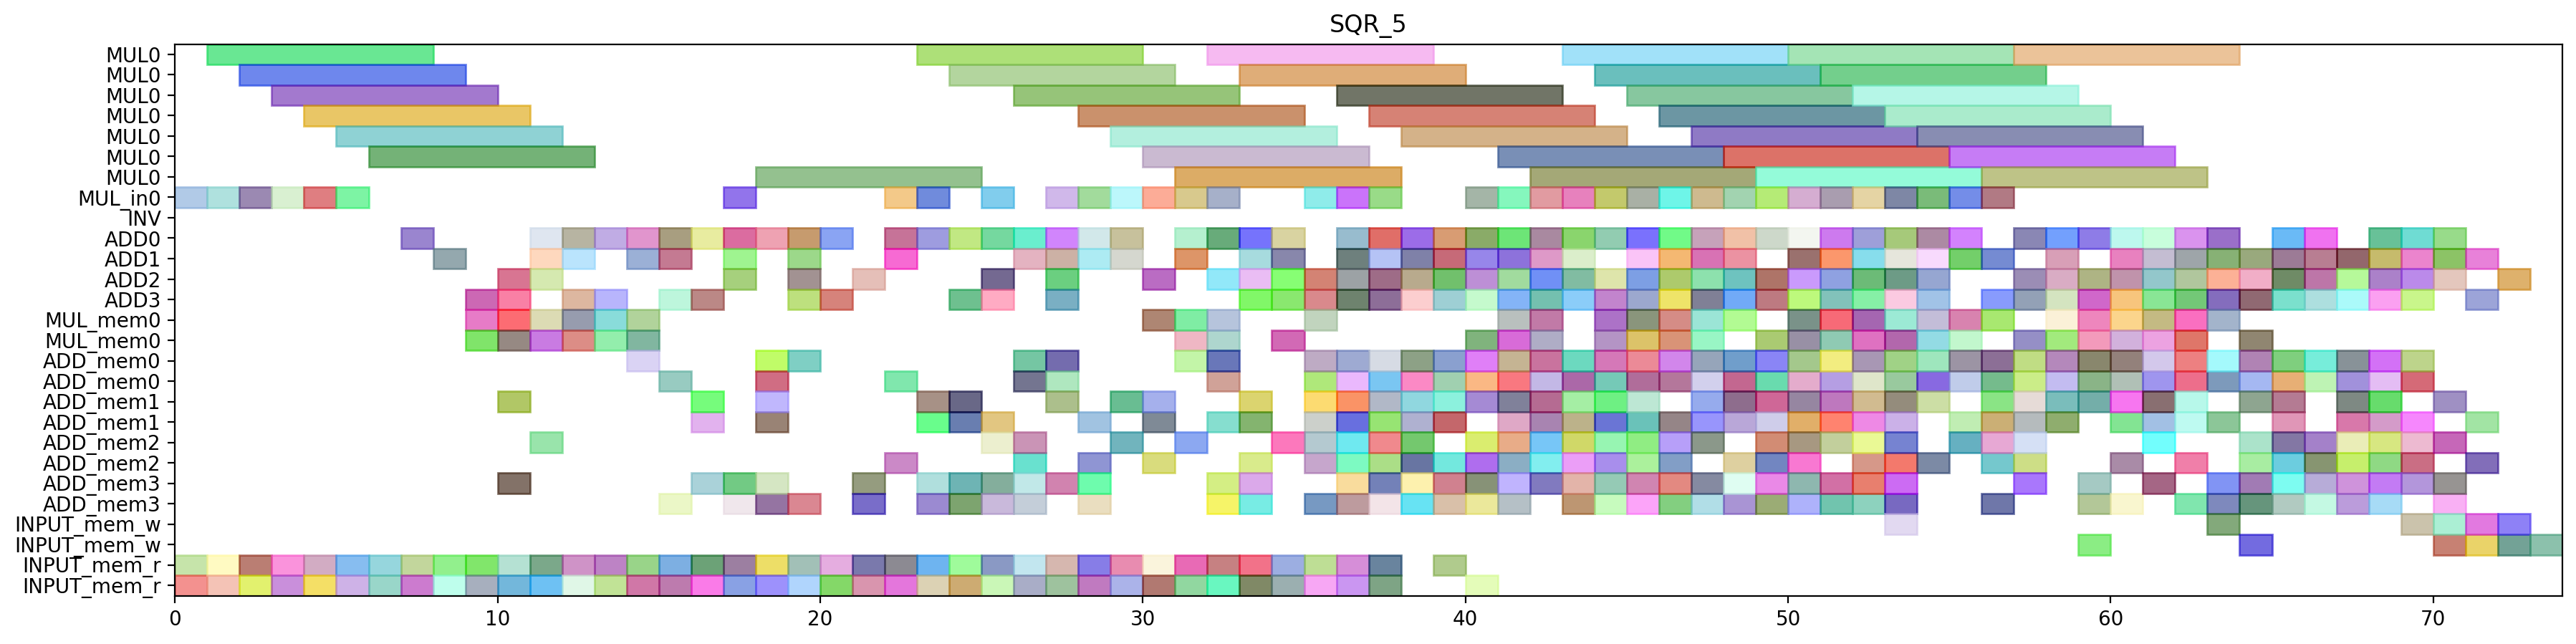

The script that drew this image:
from pyschedule import Scenario, solvers, plotters, alt


def solve():
	horizon = 156
	S = Scenario("SQR_5", horizon=horizon)

	# resource
	MUL = S.Resources('MUL', num=1, size=7)
	MUL_in = S.Resources('MUL_in', num=1)
	INV = S.Resource('INV')
	ADD = S.Resources('ADD', num=4, periods=range(1, horizon))
	MUL_mem = S.Resources('MUL_mem', num=1, size=2)
	ADD_mem = S.Resources('ADD_mem', num=4, size=2)
	INPUT_mem_w = S.Resource('INPUT_mem_w', size=2)
	INPUT_mem_r = S.Resource('INPUT_mem_r', size=2)

	# result of previous scheduling
	c_t2_t3_t1_in = S.Task('c_t2_t3_t1_in', length=1, delay_cost=1)
	S += c_t2_t3_t1_in >= 0
	c_t2_t3_t1_in += MUL_in[0]

	c_t2_t3_t1_mem0 = S.Task('c_t2_t3_t1_mem0', length=1, delay_cost=1)
	S += c_t2_t3_t1_mem0 >= 0
	c_t2_t3_t1_mem0 += INPUT_mem_r

	c_t2_t3_t1_mem1 = S.Task('c_t2_t3_t1_mem1', length=1, delay_cost=1)
	S += c_t2_t3_t1_mem1 >= 0
	c_t2_t3_t1_mem1 += INPUT_mem_r

	c_t2_t3_t0_in = S.Task('c_t2_t3_t0_in', length=1, delay_cost=1)
	S += c_t2_t3_t0_in >= 1
	c_t2_t3_t0_in += MUL_in[0]

	c_t2_t3_t0_mem0 = S.Task('c_t2_t3_t0_mem0', length=1, delay_cost=1)
	S += c_t2_t3_t0_mem0 >= 1
	c_t2_t3_t0_mem0 += INPUT_mem_r

	c_t2_t3_t0_mem1 = S.Task('c_t2_t3_t0_mem1', length=1, delay_cost=1)
	S += c_t2_t3_t0_mem1 >= 1
	c_t2_t3_t0_mem1 += INPUT_mem_r

	c_t2_t3_t1 = S.Task('c_t2_t3_t1', length=7, delay_cost=1)
	S += c_t2_t3_t1 >= 1
	c_t2_t3_t1 += MUL[0]

	c_t1_t3_t1_in = S.Task('c_t1_t3_t1_in', length=1, delay_cost=1)
	S += c_t1_t3_t1_in >= 2
	c_t1_t3_t1_in += MUL_in[0]

	c_t1_t3_t1_mem0 = S.Task('c_t1_t3_t1_mem0', length=1, delay_cost=1)
	S += c_t1_t3_t1_mem0 >= 2
	c_t1_t3_t1_mem0 += INPUT_mem_r

	c_t1_t3_t1_mem1 = S.Task('c_t1_t3_t1_mem1', length=1, delay_cost=1)
	S += c_t1_t3_t1_mem1 >= 2
	c_t1_t3_t1_mem1 += INPUT_mem_r

	c_t2_t3_t0 = S.Task('c_t2_t3_t0', length=7, delay_cost=1)
	S += c_t2_t3_t0 >= 2
	c_t2_t3_t0 += MUL[0]

	c_t1_t3_t0_in = S.Task('c_t1_t3_t0_in', length=1, delay_cost=1)
	S += c_t1_t3_t0_in >= 3
	c_t1_t3_t0_in += MUL_in[0]

	c_t1_t3_t0_mem0 = S.Task('c_t1_t3_t0_mem0', length=1, delay_cost=1)
	S += c_t1_t3_t0_mem0 >= 3
	c_t1_t3_t0_mem0 += INPUT_mem_r

	c_t1_t3_t0_mem1 = S.Task('c_t1_t3_t0_mem1', length=1, delay_cost=1)
	S += c_t1_t3_t0_mem1 >= 3
	c_t1_t3_t0_mem1 += INPUT_mem_r

	c_t1_t3_t1 = S.Task('c_t1_t3_t1', length=7, delay_cost=1)
	S += c_t1_t3_t1 >= 3
	c_t1_t3_t1 += MUL[0]

	c_t0_t3_t1_in = S.Task('c_t0_t3_t1_in', length=1, delay_cost=1)
	S += c_t0_t3_t1_in >= 4
	c_t0_t3_t1_in += MUL_in[0]

	c_t0_t3_t1_mem0 = S.Task('c_t0_t3_t1_mem0', length=1, delay_cost=1)
	S += c_t0_t3_t1_mem0 >= 4
	c_t0_t3_t1_mem0 += INPUT_mem_r

	c_t0_t3_t1_mem1 = S.Task('c_t0_t3_t1_mem1', length=1, delay_cost=1)
	S += c_t0_t3_t1_mem1 >= 4
	c_t0_t3_t1_mem1 += INPUT_mem_r

	c_t1_t3_t0 = S.Task('c_t1_t3_t0', length=7, delay_cost=1)
	S += c_t1_t3_t0 >= 4
	c_t1_t3_t0 += MUL[0]

	c_t0_t3_t0_in = S.Task('c_t0_t3_t0_in', length=1, delay_cost=1)
	S += c_t0_t3_t0_in >= 5
	c_t0_t3_t0_in += MUL_in[0]

	c_t0_t3_t0_mem0 = S.Task('c_t0_t3_t0_mem0', length=1, delay_cost=1)
	S += c_t0_t3_t0_mem0 >= 5
	c_t0_t3_t0_mem0 += INPUT_mem_r

	c_t0_t3_t0_mem1 = S.Task('c_t0_t3_t0_mem1', length=1, delay_cost=1)
	S += c_t0_t3_t0_mem1 >= 5
	c_t0_t3_t0_mem1 += INPUT_mem_r

	c_t0_t3_t1 = S.Task('c_t0_t3_t1', length=7, delay_cost=1)
	S += c_t0_t3_t1 >= 5
	c_t0_t3_t1 += MUL[0]

	c_t0_t3_t0 = S.Task('c_t0_t3_t0', length=7, delay_cost=1)
	S += c_t0_t3_t0 >= 6
	c_t0_t3_t0 += MUL[0]

	c_t1_a1_1_mem0 = S.Task('c_t1_a1_1_mem0', length=1, delay_cost=1)
	S += c_t1_a1_1_mem0 >= 6
	c_t1_a1_1_mem0 += INPUT_mem_r

	c_t1_a1_1_mem1 = S.Task('c_t1_a1_1_mem1', length=1, delay_cost=1)
	S += c_t1_a1_1_mem1 >= 6
	c_t1_a1_1_mem1 += INPUT_mem_r

	c_t1_a1_1 = S.Task('c_t1_a1_1', length=1, delay_cost=1)
	S += c_t1_a1_1 >= 7
	c_t1_a1_1 += ADD[0]

	c_t4001_mem0 = S.Task('c_t4001_mem0', length=1, delay_cost=1)
	S += c_t4001_mem0 >= 7
	c_t4001_mem0 += INPUT_mem_r

	c_t4001_mem1 = S.Task('c_t4001_mem1', length=1, delay_cost=1)
	S += c_t4001_mem1 >= 7
	c_t4001_mem1 += INPUT_mem_r

	c_t4000_mem0 = S.Task('c_t4000_mem0', length=1, delay_cost=1)
	S += c_t4000_mem0 >= 8
	c_t4000_mem0 += INPUT_mem_r

	c_t4000_mem1 = S.Task('c_t4000_mem1', length=1, delay_cost=1)
	S += c_t4000_mem1 >= 8
	c_t4000_mem1 += INPUT_mem_r

	c_t4001 = S.Task('c_t4001', length=1, delay_cost=1)
	S += c_t4001 >= 8
	c_t4001 += ADD[1]

	c_t2_t30_mem0 = S.Task('c_t2_t30_mem0', length=1, delay_cost=1)
	S += c_t2_t30_mem0 >= 9
	c_t2_t30_mem0 += MUL_mem[0]

	c_t2_t30_mem1 = S.Task('c_t2_t30_mem1', length=1, delay_cost=1)
	S += c_t2_t30_mem1 >= 9
	c_t2_t30_mem1 += MUL_mem[0]

	c_t3011_mem0 = S.Task('c_t3011_mem0', length=1, delay_cost=1)
	S += c_t3011_mem0 >= 9
	c_t3011_mem0 += INPUT_mem_r

	c_t3011_mem1 = S.Task('c_t3011_mem1', length=1, delay_cost=1)
	S += c_t3011_mem1 >= 9
	c_t3011_mem1 += INPUT_mem_r

	c_t4000 = S.Task('c_t4000', length=1, delay_cost=1)
	S += c_t4000 >= 9
	c_t4000 += ADD[3]

	c_t1_t3_t2_mem0 = S.Task('c_t1_t3_t2_mem0', length=1, delay_cost=1)
	S += c_t1_t3_t2_mem0 >= 10
	c_t1_t3_t2_mem0 += INPUT_mem_r

	c_t1_t3_t2_mem1 = S.Task('c_t1_t3_t2_mem1', length=1, delay_cost=1)
	S += c_t1_t3_t2_mem1 >= 10
	c_t1_t3_t2_mem1 += INPUT_mem_r

	c_t2_t30 = S.Task('c_t2_t30', length=1, delay_cost=1)
	S += c_t2_t30 >= 10
	c_t2_t30 += ADD[2]

	c_t2_t3_t5_mem0 = S.Task('c_t2_t3_t5_mem0', length=1, delay_cost=1)
	S += c_t2_t3_t5_mem0 >= 10
	c_t2_t3_t5_mem0 += MUL_mem[0]

	c_t2_t3_t5_mem1 = S.Task('c_t2_t3_t5_mem1', length=1, delay_cost=1)
	S += c_t2_t3_t5_mem1 >= 10
	c_t2_t3_t5_mem1 += MUL_mem[0]

	c_t3011 = S.Task('c_t3011', length=1, delay_cost=1)
	S += c_t3011 >= 10
	c_t3011 += ADD[3]

	c_t4_t3_t2_mem0 = S.Task('c_t4_t3_t2_mem0', length=1, delay_cost=1)
	S += c_t4_t3_t2_mem0 >= 10
	c_t4_t3_t2_mem0 += ADD_mem[3]

	c_t4_t3_t2_mem1 = S.Task('c_t4_t3_t2_mem1', length=1, delay_cost=1)
	S += c_t4_t3_t2_mem1 >= 10
	c_t4_t3_t2_mem1 += ADD_mem[1]

	c_t0_t10_mem0 = S.Task('c_t0_t10_mem0', length=1, delay_cost=1)
	S += c_t0_t10_mem0 >= 11
	c_t0_t10_mem0 += INPUT_mem_r

	c_t0_t10_mem1 = S.Task('c_t0_t10_mem1', length=1, delay_cost=1)
	S += c_t0_t10_mem1 >= 11
	c_t0_t10_mem1 += INPUT_mem_r

	c_t1_t3_t2 = S.Task('c_t1_t3_t2', length=1, delay_cost=1)
	S += c_t1_t3_t2 >= 11
	c_t1_t3_t2 += ADD[0]

	c_t1_t3_t5_mem0 = S.Task('c_t1_t3_t5_mem0', length=1, delay_cost=1)
	S += c_t1_t3_t5_mem0 >= 11
	c_t1_t3_t5_mem0 += MUL_mem[0]

	c_t1_t3_t5_mem1 = S.Task('c_t1_t3_t5_mem1', length=1, delay_cost=1)
	S += c_t1_t3_t5_mem1 >= 11
	c_t1_t3_t5_mem1 += MUL_mem[0]

	c_t210_mem0 = S.Task('c_t210_mem0', length=1, delay_cost=1)
	S += c_t210_mem0 >= 11
	c_t210_mem0 += ADD_mem[2]

	c_t2_t3_t5 = S.Task('c_t2_t3_t5', length=1, delay_cost=1)
	S += c_t2_t3_t5 >= 11
	c_t2_t3_t5 += ADD[2]

	c_t4_t3_t2 = S.Task('c_t4_t3_t2', length=1, delay_cost=1)
	S += c_t4_t3_t2 >= 11
	c_t4_t3_t2 += ADD[1]

	c_t0_t10 = S.Task('c_t0_t10', length=1, delay_cost=1)
	S += c_t0_t10 >= 12
	c_t0_t10 += ADD[3]

	c_t1_t10_mem0 = S.Task('c_t1_t10_mem0', length=1, delay_cost=1)
	S += c_t1_t10_mem0 >= 12
	c_t1_t10_mem0 += INPUT_mem_r

	c_t1_t10_mem1 = S.Task('c_t1_t10_mem1', length=1, delay_cost=1)
	S += c_t1_t10_mem1 >= 12
	c_t1_t10_mem1 += INPUT_mem_r

	c_t1_t30_mem0 = S.Task('c_t1_t30_mem0', length=1, delay_cost=1)
	S += c_t1_t30_mem0 >= 12
	c_t1_t30_mem0 += MUL_mem[0]

	c_t1_t30_mem1 = S.Task('c_t1_t30_mem1', length=1, delay_cost=1)
	S += c_t1_t30_mem1 >= 12
	c_t1_t30_mem1 += MUL_mem[0]

	c_t1_t3_t5 = S.Task('c_t1_t3_t5', length=1, delay_cost=1)
	S += c_t1_t3_t5 >= 12
	c_t1_t3_t5 += ADD[0]

	c_t210 = S.Task('c_t210', length=1, delay_cost=1)
	S += c_t210 >= 12
	c_t210 += ADD[1]

	c_t0_t3_t5_mem0 = S.Task('c_t0_t3_t5_mem0', length=1, delay_cost=1)
	S += c_t0_t3_t5_mem0 >= 13
	c_t0_t3_t5_mem0 += MUL_mem[0]

	c_t0_t3_t5_mem1 = S.Task('c_t0_t3_t5_mem1', length=1, delay_cost=1)
	S += c_t0_t3_t5_mem1 >= 13
	c_t0_t3_t5_mem1 += MUL_mem[0]

	c_t1_t10 = S.Task('c_t1_t10', length=1, delay_cost=1)
	S += c_t1_t10 >= 13
	c_t1_t10 += ADD[3]

	c_t1_t11_mem0 = S.Task('c_t1_t11_mem0', length=1, delay_cost=1)
	S += c_t1_t11_mem0 >= 13
	c_t1_t11_mem0 += INPUT_mem_r

	c_t1_t11_mem1 = S.Task('c_t1_t11_mem1', length=1, delay_cost=1)
	S += c_t1_t11_mem1 >= 13
	c_t1_t11_mem1 += INPUT_mem_r

	c_t1_t30 = S.Task('c_t1_t30', length=1, delay_cost=1)
	S += c_t1_t30 >= 13
	c_t1_t30 += ADD[0]

	c_t0_t30_mem0 = S.Task('c_t0_t30_mem0', length=1, delay_cost=1)
	S += c_t0_t30_mem0 >= 14
	c_t0_t30_mem0 += MUL_mem[0]

	c_t0_t30_mem1 = S.Task('c_t0_t30_mem1', length=1, delay_cost=1)
	S += c_t0_t30_mem1 >= 14
	c_t0_t30_mem1 += MUL_mem[0]

	c_t0_t3_t3_mem0 = S.Task('c_t0_t3_t3_mem0', length=1, delay_cost=1)
	S += c_t0_t3_t3_mem0 >= 14
	c_t0_t3_t3_mem0 += INPUT_mem_r

	c_t0_t3_t3_mem1 = S.Task('c_t0_t3_t3_mem1', length=1, delay_cost=1)
	S += c_t0_t3_t3_mem1 >= 14
	c_t0_t3_t3_mem1 += INPUT_mem_r

	c_t0_t3_t5 = S.Task('c_t0_t3_t5', length=1, delay_cost=1)
	S += c_t0_t3_t5 >= 14
	c_t0_t3_t5 += ADD[1]

	c_t110_mem0 = S.Task('c_t110_mem0', length=1, delay_cost=1)
	S += c_t110_mem0 >= 14
	c_t110_mem0 += ADD_mem[0]

	c_t1_t11 = S.Task('c_t1_t11', length=1, delay_cost=1)
	S += c_t1_t11 >= 14
	c_t1_t11 += ADD[0]

	c_t0_t30 = S.Task('c_t0_t30', length=1, delay_cost=1)
	S += c_t0_t30 >= 15
	c_t0_t30 += ADD[3]

	c_t0_t3_t3 = S.Task('c_t0_t3_t3', length=1, delay_cost=1)
	S += c_t0_t3_t3 >= 15
	c_t0_t3_t3 += ADD[0]

	c_t110 = S.Task('c_t110', length=1, delay_cost=1)
	S += c_t110 >= 15
	c_t110 += ADD[1]

	c_t1_t2_t3_mem0 = S.Task('c_t1_t2_t3_mem0', length=1, delay_cost=1)
	S += c_t1_t2_t3_mem0 >= 15
	c_t1_t2_t3_mem0 += ADD_mem[3]

	c_t1_t2_t3_mem1 = S.Task('c_t1_t2_t3_mem1', length=1, delay_cost=1)
	S += c_t1_t2_t3_mem1 >= 15
	c_t1_t2_t3_mem1 += ADD_mem[0]

	c_t3001_mem0 = S.Task('c_t3001_mem0', length=1, delay_cost=1)
	S += c_t3001_mem0 >= 15
	c_t3001_mem0 += INPUT_mem_r

	c_t3001_mem1 = S.Task('c_t3001_mem1', length=1, delay_cost=1)
	S += c_t3001_mem1 >= 15
	c_t3001_mem1 += INPUT_mem_r

	c_s1010_mem0 = S.Task('c_s1010_mem0', length=1, delay_cost=1)
	S += c_s1010_mem0 >= 16
	c_s1010_mem0 += ADD_mem[1]

	c_s1010_mem1 = S.Task('c_s1010_mem1', length=1, delay_cost=1)
	S += c_s1010_mem1 >= 16
	c_s1010_mem1 += ADD_mem[1]

	c_t010_mem0 = S.Task('c_t010_mem0', length=1, delay_cost=1)
	S += c_t010_mem0 >= 16
	c_t010_mem0 += ADD_mem[3]

	c_t1_t2_t3 = S.Task('c_t1_t2_t3', length=1, delay_cost=1)
	S += c_t1_t2_t3 >= 16
	c_t1_t2_t3 += ADD[0]

	c_t2_t3_t3_mem0 = S.Task('c_t2_t3_t3_mem0', length=1, delay_cost=1)
	S += c_t2_t3_t3_mem0 >= 16
	c_t2_t3_t3_mem0 += INPUT_mem_r

	c_t2_t3_t3_mem1 = S.Task('c_t2_t3_t3_mem1', length=1, delay_cost=1)
	S += c_t2_t3_t3_mem1 >= 16
	c_t2_t3_t3_mem1 += INPUT_mem_r

	c_t3001 = S.Task('c_t3001', length=1, delay_cost=1)
	S += c_t3001 >= 16
	c_t3001 += ADD[3]

	c_s1010 = S.Task('c_s1010', length=1, delay_cost=1)
	S += c_s1010 >= 17
	c_s1010 += ADD[1]

	c_t010 = S.Task('c_t010', length=1, delay_cost=1)
	S += c_t010 >= 17
	c_t010 += ADD[0]

	c_t0_t11_mem0 = S.Task('c_t0_t11_mem0', length=1, delay_cost=1)
	S += c_t0_t11_mem0 >= 17
	c_t0_t11_mem0 += INPUT_mem_r

	c_t0_t11_mem1 = S.Task('c_t0_t11_mem1', length=1, delay_cost=1)
	S += c_t0_t11_mem1 >= 17
	c_t0_t11_mem1 += INPUT_mem_r

	c_t2_t3_t3 = S.Task('c_t2_t3_t3', length=1, delay_cost=1)
	S += c_t2_t3_t3 >= 17
	c_t2_t3_t3 += ADD[2]

	c_t3_t3_t1_in = S.Task('c_t3_t3_t1_in', length=1, delay_cost=1)
	S += c_t3_t3_t1_in >= 17
	c_t3_t3_t1_in += MUL_in[0]

	c_t3_t3_t1_mem0 = S.Task('c_t3_t3_t1_mem0', length=1, delay_cost=1)
	S += c_t3_t3_t1_mem0 >= 17
	c_t3_t3_t1_mem0 += ADD_mem[3]

	c_t3_t3_t1_mem1 = S.Task('c_t3_t3_t1_mem1', length=1, delay_cost=1)
	S += c_t3_t3_t1_mem1 >= 17
	c_t3_t3_t1_mem1 += ADD_mem[3]

	c_s0010_mem0 = S.Task('c_s0010_mem0', length=1, delay_cost=1)
	S += c_s0010_mem0 >= 18
	c_s0010_mem0 += ADD_mem[0]

	c_s0010_mem1 = S.Task('c_s0010_mem1', length=1, delay_cost=1)
	S += c_s0010_mem1 >= 18
	c_s0010_mem1 += ADD_mem[1]

	c_s2010_mem0 = S.Task('c_s2010_mem0', length=1, delay_cost=1)
	S += c_s2010_mem0 >= 18
	c_s2010_mem0 += ADD_mem[1]

	c_s2010_mem1 = S.Task('c_s2010_mem1', length=1, delay_cost=1)
	S += c_s2010_mem1 >= 18
	c_s2010_mem1 += ADD_mem[0]

	c_t0_a1_0_mem0 = S.Task('c_t0_a1_0_mem0', length=1, delay_cost=1)
	S += c_t0_a1_0_mem0 >= 18
	c_t0_a1_0_mem0 += INPUT_mem_r

	c_t0_a1_0_mem1 = S.Task('c_t0_a1_0_mem1', length=1, delay_cost=1)
	S += c_t0_a1_0_mem1 >= 18
	c_t0_a1_0_mem1 += INPUT_mem_r

	c_t0_t11 = S.Task('c_t0_t11', length=1, delay_cost=1)
	S += c_t0_t11 >= 18
	c_t0_t11 += ADD[0]

	c_t3_t11_mem0 = S.Task('c_t3_t11_mem0', length=1, delay_cost=1)
	S += c_t3_t11_mem0 >= 18
	c_t3_t11_mem0 += ADD_mem[3]

	c_t3_t11_mem1 = S.Task('c_t3_t11_mem1', length=1, delay_cost=1)
	S += c_t3_t11_mem1 >= 18
	c_t3_t11_mem1 += ADD_mem[3]

	c_t3_t3_t1 = S.Task('c_t3_t3_t1', length=7, delay_cost=1)
	S += c_t3_t3_t1 >= 18
	c_t3_t3_t1 += MUL[0]

	c_s0010 = S.Task('c_s0010', length=1, delay_cost=1)
	S += c_s0010 >= 19
	c_s0010 += ADD[1]

	c_s2010 = S.Task('c_s2010', length=1, delay_cost=1)
	S += c_s2010 >= 19
	c_s2010 += ADD[3]

	c_t0_a1_0 = S.Task('c_t0_a1_0', length=1, delay_cost=1)
	S += c_t0_a1_0 >= 19
	c_t0_a1_0 += ADD[0]

	c_t0_t2_t3_mem0 = S.Task('c_t0_t2_t3_mem0', length=1, delay_cost=1)
	S += c_t0_t2_t3_mem0 >= 19
	c_t0_t2_t3_mem0 += ADD_mem[3]

	c_t0_t2_t3_mem1 = S.Task('c_t0_t2_t3_mem1', length=1, delay_cost=1)
	S += c_t0_t2_t3_mem1 >= 19
	c_t0_t2_t3_mem1 += ADD_mem[0]

	c_t3000_mem0 = S.Task('c_t3000_mem0', length=1, delay_cost=1)
	S += c_t3000_mem0 >= 19
	c_t3000_mem0 += INPUT_mem_r

	c_t3000_mem1 = S.Task('c_t3000_mem1', length=1, delay_cost=1)
	S += c_t3000_mem1 >= 19
	c_t3000_mem1 += INPUT_mem_r

	c_t3_t11 = S.Task('c_t3_t11', length=1, delay_cost=1)
	S += c_t3_t11 >= 19
	c_t3_t11 += ADD[2]

	c_t0_t2_t3 = S.Task('c_t0_t2_t3', length=1, delay_cost=1)
	S += c_t0_t2_t3 >= 20
	c_t0_t2_t3 += ADD[0]

	c_t0_t3_t2_mem0 = S.Task('c_t0_t3_t2_mem0', length=1, delay_cost=1)
	S += c_t0_t3_t2_mem0 >= 20
	c_t0_t3_t2_mem0 += INPUT_mem_r

	c_t0_t3_t2_mem1 = S.Task('c_t0_t3_t2_mem1', length=1, delay_cost=1)
	S += c_t0_t3_t2_mem1 >= 20
	c_t0_t3_t2_mem1 += INPUT_mem_r

	c_t3000 = S.Task('c_t3000', length=1, delay_cost=1)
	S += c_t3000 >= 20
	c_t3000 += ADD[3]

	c_t0_t3_t2 = S.Task('c_t0_t3_t2', length=1, delay_cost=1)
	S += c_t0_t3_t2 >= 21
	c_t0_t3_t2 += ADD[2]

	c_t3010_mem0 = S.Task('c_t3010_mem0', length=1, delay_cost=1)
	S += c_t3010_mem0 >= 21
	c_t3010_mem0 += INPUT_mem_r

	c_t3010_mem1 = S.Task('c_t3010_mem1', length=1, delay_cost=1)
	S += c_t3010_mem1 >= 21
	c_t3010_mem1 += INPUT_mem_r

	c_t3_t3_t2_mem0 = S.Task('c_t3_t3_t2_mem0', length=1, delay_cost=1)
	S += c_t3_t3_t2_mem0 >= 21
	c_t3_t3_t2_mem0 += ADD_mem[3]

	c_t3_t3_t2_mem1 = S.Task('c_t3_t3_t2_mem1', length=1, delay_cost=1)
	S += c_t3_t3_t2_mem1 >= 21
	c_t3_t3_t2_mem1 += ADD_mem[3]

	c_t0_t3_t4_in = S.Task('c_t0_t3_t4_in', length=1, delay_cost=1)
	S += c_t0_t3_t4_in >= 22
	c_t0_t3_t4_in += MUL_in[0]

	c_t0_t3_t4_mem0 = S.Task('c_t0_t3_t4_mem0', length=1, delay_cost=1)
	S += c_t0_t3_t4_mem0 >= 22
	c_t0_t3_t4_mem0 += ADD_mem[2]

	c_t0_t3_t4_mem1 = S.Task('c_t0_t3_t4_mem1', length=1, delay_cost=1)
	S += c_t0_t3_t4_mem1 >= 22
	c_t0_t3_t4_mem1 += ADD_mem[0]

	c_t1_a1_0_mem0 = S.Task('c_t1_a1_0_mem0', length=1, delay_cost=1)
	S += c_t1_a1_0_mem0 >= 22
	c_t1_a1_0_mem0 += INPUT_mem_r

	c_t1_a1_0_mem1 = S.Task('c_t1_a1_0_mem1', length=1, delay_cost=1)
	S += c_t1_a1_0_mem1 >= 22
	c_t1_a1_0_mem1 += INPUT_mem_r

	c_t3010 = S.Task('c_t3010', length=1, delay_cost=1)
	S += c_t3010 >= 22
	c_t3010 += ADD[1]

	c_t3_t3_t2 = S.Task('c_t3_t3_t2', length=1, delay_cost=1)
	S += c_t3_t3_t2 >= 22
	c_t3_t3_t2 += ADD[0]

	c_t0_t3_t4 = S.Task('c_t0_t3_t4', length=7, delay_cost=1)
	S += c_t0_t3_t4 >= 23
	c_t0_t3_t4 += MUL[0]

	c_t1_a1_0 = S.Task('c_t1_a1_0', length=1, delay_cost=1)
	S += c_t1_a1_0 >= 23
	c_t1_a1_0 += ADD[0]

	c_t2_t3_t2_mem0 = S.Task('c_t2_t3_t2_mem0', length=1, delay_cost=1)
	S += c_t2_t3_t2_mem0 >= 23
	c_t2_t3_t2_mem0 += INPUT_mem_r

	c_t2_t3_t2_mem1 = S.Task('c_t2_t3_t2_mem1', length=1, delay_cost=1)
	S += c_t2_t3_t2_mem1 >= 23
	c_t2_t3_t2_mem1 += INPUT_mem_r

	c_t3_a1_0_mem0 = S.Task('c_t3_a1_0_mem0', length=1, delay_cost=1)
	S += c_t3_a1_0_mem0 >= 23
	c_t3_a1_0_mem0 += ADD_mem[1]

	c_t3_a1_0_mem1 = S.Task('c_t3_a1_0_mem1', length=1, delay_cost=1)
	S += c_t3_a1_0_mem1 >= 23
	c_t3_a1_0_mem1 += ADD_mem[3]

	c_t3_t3_t0_in = S.Task('c_t3_t3_t0_in', length=1, delay_cost=1)
	S += c_t3_t3_t0_in >= 23
	c_t3_t3_t0_in += MUL_in[0]

	c_t3_t3_t0_mem0 = S.Task('c_t3_t3_t0_mem0', length=1, delay_cost=1)
	S += c_t3_t3_t0_mem0 >= 23
	c_t3_t3_t0_mem0 += ADD_mem[3]

	c_t3_t3_t0_mem1 = S.Task('c_t3_t3_t0_mem1', length=1, delay_cost=1)
	S += c_t3_t3_t0_mem1 >= 23
	c_t3_t3_t0_mem1 += ADD_mem[1]

	c_t2_t11_mem0 = S.Task('c_t2_t11_mem0', length=1, delay_cost=1)
	S += c_t2_t11_mem0 >= 24
	c_t2_t11_mem0 += INPUT_mem_r

	c_t2_t11_mem1 = S.Task('c_t2_t11_mem1', length=1, delay_cost=1)
	S += c_t2_t11_mem1 >= 24
	c_t2_t11_mem1 += INPUT_mem_r

	c_t2_t3_t2 = S.Task('c_t2_t3_t2', length=1, delay_cost=1)
	S += c_t2_t3_t2 >= 24
	c_t2_t3_t2 += ADD[3]

	c_t3_a1_0 = S.Task('c_t3_a1_0', length=1, delay_cost=1)
	S += c_t3_a1_0 >= 24
	c_t3_a1_0 += ADD[0]

	c_t3_a1_1_mem0 = S.Task('c_t3_a1_1_mem0', length=1, delay_cost=1)
	S += c_t3_a1_1_mem0 >= 24
	c_t3_a1_1_mem0 += ADD_mem[3]

	c_t3_a1_1_mem1 = S.Task('c_t3_a1_1_mem1', length=1, delay_cost=1)
	S += c_t3_a1_1_mem1 >= 24
	c_t3_a1_1_mem1 += ADD_mem[1]

	c_t3_t10_mem0 = S.Task('c_t3_t10_mem0', length=1, delay_cost=1)
	S += c_t3_t10_mem0 >= 24
	c_t3_t10_mem0 += ADD_mem[3]

	c_t3_t10_mem1 = S.Task('c_t3_t10_mem1', length=1, delay_cost=1)
	S += c_t3_t10_mem1 >= 24
	c_t3_t10_mem1 += ADD_mem[1]

	c_t3_t3_t0 = S.Task('c_t3_t3_t0', length=7, delay_cost=1)
	S += c_t3_t3_t0 >= 24
	c_t3_t3_t0 += MUL[0]

	c_t2_t10_mem0 = S.Task('c_t2_t10_mem0', length=1, delay_cost=1)
	S += c_t2_t10_mem0 >= 25
	c_t2_t10_mem0 += INPUT_mem_r

	c_t2_t10_mem1 = S.Task('c_t2_t10_mem1', length=1, delay_cost=1)
	S += c_t2_t10_mem1 >= 25
	c_t2_t10_mem1 += INPUT_mem_r

	c_t2_t11 = S.Task('c_t2_t11', length=1, delay_cost=1)
	S += c_t2_t11 >= 25
	c_t2_t11 += ADD[3]

	c_t2_t3_t4_in = S.Task('c_t2_t3_t4_in', length=1, delay_cost=1)
	S += c_t2_t3_t4_in >= 25
	c_t2_t3_t4_in += MUL_in[0]

	c_t2_t3_t4_mem0 = S.Task('c_t2_t3_t4_mem0', length=1, delay_cost=1)
	S += c_t2_t3_t4_mem0 >= 25
	c_t2_t3_t4_mem0 += ADD_mem[3]

	c_t2_t3_t4_mem1 = S.Task('c_t2_t3_t4_mem1', length=1, delay_cost=1)
	S += c_t2_t3_t4_mem1 >= 25
	c_t2_t3_t4_mem1 += ADD_mem[2]

	c_t3_a1_1 = S.Task('c_t3_a1_1', length=1, delay_cost=1)
	S += c_t3_a1_1 >= 25
	c_t3_a1_1 += ADD[0]

	c_t3_t10 = S.Task('c_t3_t10', length=1, delay_cost=1)
	S += c_t3_t10 >= 25
	c_t3_t10 += ADD[2]

	c_t3_t3_t3_mem0 = S.Task('c_t3_t3_t3_mem0', length=1, delay_cost=1)
	S += c_t3_t3_t3_mem0 >= 25
	c_t3_t3_t3_mem0 += ADD_mem[1]

	c_t3_t3_t3_mem1 = S.Task('c_t3_t3_t3_mem1', length=1, delay_cost=1)
	S += c_t3_t3_t3_mem1 >= 25
	c_t3_t3_t3_mem1 += ADD_mem[3]

	c_t2_a1_1_mem0 = S.Task('c_t2_a1_1_mem0', length=1, delay_cost=1)
	S += c_t2_a1_1_mem0 >= 26
	c_t2_a1_1_mem0 += INPUT_mem_r

	c_t2_a1_1_mem1 = S.Task('c_t2_a1_1_mem1', length=1, delay_cost=1)
	S += c_t2_a1_1_mem1 >= 26
	c_t2_a1_1_mem1 += INPUT_mem_r

	c_t2_t10 = S.Task('c_t2_t10', length=1, delay_cost=1)
	S += c_t2_t10 >= 26
	c_t2_t10 += ADD[1]

	c_t2_t3_t4 = S.Task('c_t2_t3_t4', length=7, delay_cost=1)
	S += c_t2_t3_t4 >= 26
	c_t2_t3_t4 += MUL[0]

	c_t3_t00_mem0 = S.Task('c_t3_t00_mem0', length=1, delay_cost=1)
	S += c_t3_t00_mem0 >= 26
	c_t3_t00_mem0 += ADD_mem[3]

	c_t3_t00_mem1 = S.Task('c_t3_t00_mem1', length=1, delay_cost=1)
	S += c_t3_t00_mem1 >= 26
	c_t3_t00_mem1 += ADD_mem[0]

	c_t3_t01_mem0 = S.Task('c_t3_t01_mem0', length=1, delay_cost=1)
	S += c_t3_t01_mem0 >= 26
	c_t3_t01_mem0 += ADD_mem[3]

	c_t3_t01_mem1 = S.Task('c_t3_t01_mem1', length=1, delay_cost=1)
	S += c_t3_t01_mem1 >= 26
	c_t3_t01_mem1 += ADD_mem[0]

	c_t3_t2_t3_mem0 = S.Task('c_t3_t2_t3_mem0', length=1, delay_cost=1)
	S += c_t3_t2_t3_mem0 >= 26
	c_t3_t2_t3_mem0 += ADD_mem[2]

	c_t3_t2_t3_mem1 = S.Task('c_t3_t2_t3_mem1', length=1, delay_cost=1)
	S += c_t3_t2_t3_mem1 >= 26
	c_t3_t2_t3_mem1 += ADD_mem[2]

	c_t3_t3_t3 = S.Task('c_t3_t3_t3', length=1, delay_cost=1)
	S += c_t3_t3_t3 >= 26
	c_t3_t3_t3 += ADD[0]

	c_t0_a1_1_mem0 = S.Task('c_t0_a1_1_mem0', length=1, delay_cost=1)
	S += c_t0_a1_1_mem0 >= 27
	c_t0_a1_1_mem0 += INPUT_mem_r

	c_t0_a1_1_mem1 = S.Task('c_t0_a1_1_mem1', length=1, delay_cost=1)
	S += c_t0_a1_1_mem1 >= 27
	c_t0_a1_1_mem1 += INPUT_mem_r

	c_t2_a1_1 = S.Task('c_t2_a1_1', length=1, delay_cost=1)
	S += c_t2_a1_1 >= 27
	c_t2_a1_1 += ADD[0]

	c_t2_t2_t3_mem0 = S.Task('c_t2_t2_t3_mem0', length=1, delay_cost=1)
	S += c_t2_t2_t3_mem0 >= 27
	c_t2_t2_t3_mem0 += ADD_mem[1]

	c_t2_t2_t3_mem1 = S.Task('c_t2_t2_t3_mem1', length=1, delay_cost=1)
	S += c_t2_t2_t3_mem1 >= 27
	c_t2_t2_t3_mem1 += ADD_mem[3]

	c_t3_t00 = S.Task('c_t3_t00', length=1, delay_cost=1)
	S += c_t3_t00 >= 27
	c_t3_t00 += ADD[1]

	c_t3_t01 = S.Task('c_t3_t01', length=1, delay_cost=1)
	S += c_t3_t01 >= 27
	c_t3_t01 += ADD[3]

	c_t3_t2_t3 = S.Task('c_t3_t2_t3', length=1, delay_cost=1)
	S += c_t3_t2_t3 >= 27
	c_t3_t2_t3 += ADD[2]

	c_t3_t3_t4_in = S.Task('c_t3_t3_t4_in', length=1, delay_cost=1)
	S += c_t3_t3_t4_in >= 27
	c_t3_t3_t4_in += MUL_in[0]

	c_t3_t3_t4_mem0 = S.Task('c_t3_t3_t4_mem0', length=1, delay_cost=1)
	S += c_t3_t3_t4_mem0 >= 27
	c_t3_t3_t4_mem0 += ADD_mem[0]

	c_t3_t3_t4_mem1 = S.Task('c_t3_t3_t4_mem1', length=1, delay_cost=1)
	S += c_t3_t3_t4_mem1 >= 27
	c_t3_t3_t4_mem1 += ADD_mem[0]

	c_t0_a1_1 = S.Task('c_t0_a1_1', length=1, delay_cost=1)
	S += c_t0_a1_1 >= 28
	c_t0_a1_1 += ADD[1]

	c_t2_a1_0_mem0 = S.Task('c_t2_a1_0_mem0', length=1, delay_cost=1)
	S += c_t2_a1_0_mem0 >= 28
	c_t2_a1_0_mem0 += INPUT_mem_r

	c_t2_a1_0_mem1 = S.Task('c_t2_a1_0_mem1', length=1, delay_cost=1)
	S += c_t2_a1_0_mem1 >= 28
	c_t2_a1_0_mem1 += INPUT_mem_r

	c_t2_t2_t3 = S.Task('c_t2_t2_t3', length=1, delay_cost=1)
	S += c_t2_t2_t3 >= 28
	c_t2_t2_t3 += ADD[0]

	c_t3_t2_t1_in = S.Task('c_t3_t2_t1_in', length=1, delay_cost=1)
	S += c_t3_t2_t1_in >= 28
	c_t3_t2_t1_in += MUL_in[0]

	c_t3_t2_t1_mem0 = S.Task('c_t3_t2_t1_mem0', length=1, delay_cost=1)
	S += c_t3_t2_t1_mem0 >= 28
	c_t3_t2_t1_mem0 += ADD_mem[3]

	c_t3_t2_t1_mem1 = S.Task('c_t3_t2_t1_mem1', length=1, delay_cost=1)
	S += c_t3_t2_t1_mem1 >= 28
	c_t3_t2_t1_mem1 += ADD_mem[2]

	c_t3_t2_t2_mem0 = S.Task('c_t3_t2_t2_mem0', length=1, delay_cost=1)
	S += c_t3_t2_t2_mem0 >= 28
	c_t3_t2_t2_mem0 += ADD_mem[1]

	c_t3_t2_t2_mem1 = S.Task('c_t3_t2_t2_mem1', length=1, delay_cost=1)
	S += c_t3_t2_t2_mem1 >= 28
	c_t3_t2_t2_mem1 += ADD_mem[3]

	c_t3_t3_t4 = S.Task('c_t3_t3_t4', length=7, delay_cost=1)
	S += c_t3_t3_t4 >= 28
	c_t3_t3_t4 += MUL[0]

	c_t1_t3_t3_mem0 = S.Task('c_t1_t3_t3_mem0', length=1, delay_cost=1)
	S += c_t1_t3_t3_mem0 >= 29
	c_t1_t3_t3_mem0 += INPUT_mem_r

	c_t1_t3_t3_mem1 = S.Task('c_t1_t3_t3_mem1', length=1, delay_cost=1)
	S += c_t1_t3_t3_mem1 >= 29
	c_t1_t3_t3_mem1 += INPUT_mem_r

	c_t2_a1_0 = S.Task('c_t2_a1_0', length=1, delay_cost=1)
	S += c_t2_a1_0 >= 29
	c_t2_a1_0 += ADD[0]

	c_t3_t2_t0_in = S.Task('c_t3_t2_t0_in', length=1, delay_cost=1)
	S += c_t3_t2_t0_in >= 29
	c_t3_t2_t0_in += MUL_in[0]

	c_t3_t2_t0_mem0 = S.Task('c_t3_t2_t0_mem0', length=1, delay_cost=1)
	S += c_t3_t2_t0_mem0 >= 29
	c_t3_t2_t0_mem0 += ADD_mem[1]

	c_t3_t2_t0_mem1 = S.Task('c_t3_t2_t0_mem1', length=1, delay_cost=1)
	S += c_t3_t2_t0_mem1 >= 29
	c_t3_t2_t0_mem1 += ADD_mem[2]

	c_t3_t2_t1 = S.Task('c_t3_t2_t1', length=7, delay_cost=1)
	S += c_t3_t2_t1 >= 29
	c_t3_t2_t1 += MUL[0]

	c_t3_t2_t2 = S.Task('c_t3_t2_t2', length=1, delay_cost=1)
	S += c_t3_t2_t2 >= 29
	c_t3_t2_t2 += ADD[1]

	c_t0_t31_mem0 = S.Task('c_t0_t31_mem0', length=1, delay_cost=1)
	S += c_t0_t31_mem0 >= 30
	c_t0_t31_mem0 += MUL_mem[0]

	c_t0_t31_mem1 = S.Task('c_t0_t31_mem1', length=1, delay_cost=1)
	S += c_t0_t31_mem1 >= 30
	c_t0_t31_mem1 += ADD_mem[1]

	c_t1_t3_t3 = S.Task('c_t1_t3_t3', length=1, delay_cost=1)
	S += c_t1_t3_t3 >= 30
	c_t1_t3_t3 += ADD[2]

	c_t3_t2_t0 = S.Task('c_t3_t2_t0', length=7, delay_cost=1)
	S += c_t3_t2_t0 >= 30
	c_t3_t2_t0 += MUL[0]

	c_t3_t2_t4_in = S.Task('c_t3_t2_t4_in', length=1, delay_cost=1)
	S += c_t3_t2_t4_in >= 30
	c_t3_t2_t4_in += MUL_in[0]

	c_t3_t2_t4_mem0 = S.Task('c_t3_t2_t4_mem0', length=1, delay_cost=1)
	S += c_t3_t2_t4_mem0 >= 30
	c_t3_t2_t4_mem0 += ADD_mem[1]

	c_t3_t2_t4_mem1 = S.Task('c_t3_t2_t4_mem1', length=1, delay_cost=1)
	S += c_t3_t2_t4_mem1 >= 30
	c_t3_t2_t4_mem1 += ADD_mem[2]

	c_t4010_mem0 = S.Task('c_t4010_mem0', length=1, delay_cost=1)
	S += c_t4010_mem0 >= 30
	c_t4010_mem0 += INPUT_mem_r

	c_t4010_mem1 = S.Task('c_t4010_mem1', length=1, delay_cost=1)
	S += c_t4010_mem1 >= 30
	c_t4010_mem1 += INPUT_mem_r

	c_t0_t31 = S.Task('c_t0_t31', length=1, delay_cost=1)
	S += c_t0_t31 >= 31
	c_t0_t31 += ADD[1]

	c_t1_t3_t4_in = S.Task('c_t1_t3_t4_in', length=1, delay_cost=1)
	S += c_t1_t3_t4_in >= 31
	c_t1_t3_t4_in += MUL_in[0]

	c_t1_t3_t4_mem0 = S.Task('c_t1_t3_t4_mem0', length=1, delay_cost=1)
	S += c_t1_t3_t4_mem0 >= 31
	c_t1_t3_t4_mem0 += ADD_mem[0]

	c_t1_t3_t4_mem1 = S.Task('c_t1_t3_t4_mem1', length=1, delay_cost=1)
	S += c_t1_t3_t4_mem1 >= 31
	c_t1_t3_t4_mem1 += ADD_mem[2]

	c_t3_t2_t4 = S.Task('c_t3_t2_t4', length=7, delay_cost=1)
	S += c_t3_t2_t4 >= 31
	c_t3_t2_t4 += MUL[0]

	c_t3_t30_mem0 = S.Task('c_t3_t30_mem0', length=1, delay_cost=1)
	S += c_t3_t30_mem0 >= 31
	c_t3_t30_mem0 += MUL_mem[0]

	c_t3_t30_mem1 = S.Task('c_t3_t30_mem1', length=1, delay_cost=1)
	S += c_t3_t30_mem1 >= 31
	c_t3_t30_mem1 += MUL_mem[0]

	c_t4010 = S.Task('c_t4010', length=1, delay_cost=1)
	S += c_t4010 >= 31
	c_t4010 += ADD[0]

	c_t5000_mem0 = S.Task('c_t5000_mem0', length=1, delay_cost=1)
	S += c_t5000_mem0 >= 31
	c_t5000_mem0 += INPUT_mem_r

	c_t5000_mem1 = S.Task('c_t5000_mem1', length=1, delay_cost=1)
	S += c_t5000_mem1 >= 31
	c_t5000_mem1 += INPUT_mem_r

	c_t011_mem0 = S.Task('c_t011_mem0', length=1, delay_cost=1)
	S += c_t011_mem0 >= 32
	c_t011_mem0 += ADD_mem[1]

	c_t1_t3_t4 = S.Task('c_t1_t3_t4', length=7, delay_cost=1)
	S += c_t1_t3_t4 >= 32
	c_t1_t3_t4 += MUL[0]

	c_t3_t30 = S.Task('c_t3_t30', length=1, delay_cost=1)
	S += c_t3_t30 >= 32
	c_t3_t30 += ADD[2]

	c_t3_t3_t5_mem0 = S.Task('c_t3_t3_t5_mem0', length=1, delay_cost=1)
	S += c_t3_t3_t5_mem0 >= 32
	c_t3_t3_t5_mem0 += MUL_mem[0]

	c_t3_t3_t5_mem1 = S.Task('c_t3_t3_t5_mem1', length=1, delay_cost=1)
	S += c_t3_t3_t5_mem1 >= 32
	c_t3_t3_t5_mem1 += MUL_mem[0]

	c_t4_t10_mem0 = S.Task('c_t4_t10_mem0', length=1, delay_cost=1)
	S += c_t4_t10_mem0 >= 32
	c_t4_t10_mem0 += ADD_mem[3]

	c_t4_t10_mem1 = S.Task('c_t4_t10_mem1', length=1, delay_cost=1)
	S += c_t4_t10_mem1 >= 32
	c_t4_t10_mem1 += ADD_mem[0]

	c_t4_t3_t0_in = S.Task('c_t4_t3_t0_in', length=1, delay_cost=1)
	S += c_t4_t3_t0_in >= 32
	c_t4_t3_t0_in += MUL_in[0]

	c_t4_t3_t0_mem0 = S.Task('c_t4_t3_t0_mem0', length=1, delay_cost=1)
	S += c_t4_t3_t0_mem0 >= 32
	c_t4_t3_t0_mem0 += ADD_mem[3]

	c_t4_t3_t0_mem1 = S.Task('c_t4_t3_t0_mem1', length=1, delay_cost=1)
	S += c_t4_t3_t0_mem1 >= 32
	c_t4_t3_t0_mem1 += ADD_mem[0]

	c_t5000 = S.Task('c_t5000', length=1, delay_cost=1)
	S += c_t5000 >= 32
	c_t5000 += ADD[0]

	c_t5011_mem0 = S.Task('c_t5011_mem0', length=1, delay_cost=1)
	S += c_t5011_mem0 >= 32
	c_t5011_mem0 += INPUT_mem_r

	c_t5011_mem1 = S.Task('c_t5011_mem1', length=1, delay_cost=1)
	S += c_t5011_mem1 >= 32
	c_t5011_mem1 += INPUT_mem_r

	c_t011 = S.Task('c_t011', length=1, delay_cost=1)
	S += c_t011 >= 33
	c_t011 += ADD[2]

	c_t0_t40_mem0 = S.Task('c_t0_t40_mem0', length=1, delay_cost=1)
	S += c_t0_t40_mem0 >= 33
	c_t0_t40_mem0 += ADD_mem[3]

	c_t0_t40_mem1 = S.Task('c_t0_t40_mem1', length=1, delay_cost=1)
	S += c_t0_t40_mem1 >= 33
	c_t0_t40_mem1 += ADD_mem[1]

	c_t0_t41_mem0 = S.Task('c_t0_t41_mem0', length=1, delay_cost=1)
	S += c_t0_t41_mem0 >= 33
	c_t0_t41_mem0 += ADD_mem[1]

	c_t0_t41_mem1 = S.Task('c_t0_t41_mem1', length=1, delay_cost=1)
	S += c_t0_t41_mem1 >= 33
	c_t0_t41_mem1 += ADD_mem[3]

	c_t310_mem0 = S.Task('c_t310_mem0', length=1, delay_cost=1)
	S += c_t310_mem0 >= 33
	c_t310_mem0 += ADD_mem[2]

	c_t3_t3_t5 = S.Task('c_t3_t3_t5', length=1, delay_cost=1)
	S += c_t3_t3_t5 >= 33
	c_t3_t3_t5 += ADD[3]

	c_t4_t10 = S.Task('c_t4_t10', length=1, delay_cost=1)
	S += c_t4_t10 >= 33
	c_t4_t10 += ADD[0]

	c_t4_t3_t0 = S.Task('c_t4_t3_t0', length=7, delay_cost=1)
	S += c_t4_t3_t0 >= 33
	c_t4_t3_t0 += MUL[0]

	c_t5010_mem0 = S.Task('c_t5010_mem0', length=1, delay_cost=1)
	S += c_t5010_mem0 >= 33
	c_t5010_mem0 += INPUT_mem_r

	c_t5010_mem1 = S.Task('c_t5010_mem1', length=1, delay_cost=1)
	S += c_t5010_mem1 >= 33
	c_t5010_mem1 += INPUT_mem_r

	c_t5011 = S.Task('c_t5011', length=1, delay_cost=1)
	S += c_t5011 >= 33
	c_t5011 += ADD[1]

	c_t0_t40 = S.Task('c_t0_t40', length=1, delay_cost=1)
	S += c_t0_t40 >= 34
	c_t0_t40 += ADD[3]

	c_t0_t41 = S.Task('c_t0_t41', length=1, delay_cost=1)
	S += c_t0_t41 >= 34
	c_t0_t41 += ADD[0]

	c_t2_t31_mem0 = S.Task('c_t2_t31_mem0', length=1, delay_cost=1)
	S += c_t2_t31_mem0 >= 34
	c_t2_t31_mem0 += MUL_mem[0]

	c_t2_t31_mem1 = S.Task('c_t2_t31_mem1', length=1, delay_cost=1)
	S += c_t2_t31_mem1 >= 34
	c_t2_t31_mem1 += ADD_mem[2]

	c_t310 = S.Task('c_t310', length=1, delay_cost=1)
	S += c_t310 >= 34
	c_t310 += ADD[1]

	c_t4011_mem0 = S.Task('c_t4011_mem0', length=1, delay_cost=1)
	S += c_t4011_mem0 >= 34
	c_t4011_mem0 += INPUT_mem_r

	c_t4011_mem1 = S.Task('c_t4011_mem1', length=1, delay_cost=1)
	S += c_t4011_mem1 >= 34
	c_t4011_mem1 += INPUT_mem_r

	c_t5010 = S.Task('c_t5010', length=1, delay_cost=1)
	S += c_t5010 >= 34
	c_t5010 += ADD[2]

	c_s010_mem0 = S.Task('c_s010_mem0', length=1, delay_cost=1)
	S += c_s010_mem0 >= 35
	c_s010_mem0 += ADD_mem[1]

	c_s010_mem1 = S.Task('c_s010_mem1', length=1, delay_cost=1)
	S += c_s010_mem1 >= 35
	c_s010_mem1 += ADD_mem[1]

	c_t2_t31 = S.Task('c_t2_t31', length=1, delay_cost=1)
	S += c_t2_t31 >= 35
	c_t2_t31 += ADD[2]

	c_t3_t31_mem0 = S.Task('c_t3_t31_mem0', length=1, delay_cost=1)
	S += c_t3_t31_mem0 >= 35
	c_t3_t31_mem0 += MUL_mem[0]

	c_t3_t31_mem1 = S.Task('c_t3_t31_mem1', length=1, delay_cost=1)
	S += c_t3_t31_mem1 >= 35
	c_t3_t31_mem1 += ADD_mem[3]

	c_t4011 = S.Task('c_t4011', length=1, delay_cost=1)
	S += c_t4011 >= 35
	c_t4011 += ADD[3]

	c_t5001_mem0 = S.Task('c_t5001_mem0', length=1, delay_cost=1)
	S += c_t5001_mem0 >= 35
	c_t5001_mem0 += INPUT_mem_r

	c_t5001_mem1 = S.Task('c_t5001_mem1', length=1, delay_cost=1)
	S += c_t5001_mem1 >= 35
	c_t5001_mem1 += INPUT_mem_r

	c_t5_t10_mem0 = S.Task('c_t5_t10_mem0', length=1, delay_cost=1)
	S += c_t5_t10_mem0 >= 35
	c_t5_t10_mem0 += ADD_mem[0]

	c_t5_t10_mem1 = S.Task('c_t5_t10_mem1', length=1, delay_cost=1)
	S += c_t5_t10_mem1 >= 35
	c_t5_t10_mem1 += ADD_mem[2]

	c_t5_t3_t0_in = S.Task('c_t5_t3_t0_in', length=1, delay_cost=1)
	S += c_t5_t3_t0_in >= 35
	c_t5_t3_t0_in += MUL_in[0]

	c_t5_t3_t0_mem0 = S.Task('c_t5_t3_t0_mem0', length=1, delay_cost=1)
	S += c_t5_t3_t0_mem0 >= 35
	c_t5_t3_t0_mem0 += ADD_mem[0]

	c_t5_t3_t0_mem1 = S.Task('c_t5_t3_t0_mem1', length=1, delay_cost=1)
	S += c_t5_t3_t0_mem1 >= 35
	c_t5_t3_t0_mem1 += ADD_mem[2]

	c_s010 = S.Task('c_s010', length=1, delay_cost=1)
	S += c_s010 >= 36
	c_s010 += ADD[2]

	c_t1_t01_mem0 = S.Task('c_t1_t01_mem0', length=1, delay_cost=1)
	S += c_t1_t01_mem0 >= 36
	c_t1_t01_mem0 += INPUT_mem_r

	c_t1_t01_mem1 = S.Task('c_t1_t01_mem1', length=1, delay_cost=1)
	S += c_t1_t01_mem1 >= 36
	c_t1_t01_mem1 += ADD_mem[0]

	c_t2_t00_mem0 = S.Task('c_t2_t00_mem0', length=1, delay_cost=1)
	S += c_t2_t00_mem0 >= 36
	c_t2_t00_mem0 += INPUT_mem_r

	c_t2_t00_mem1 = S.Task('c_t2_t00_mem1', length=1, delay_cost=1)
	S += c_t2_t00_mem1 >= 36
	c_t2_t00_mem1 += ADD_mem[0]

	c_t2_t41_mem0 = S.Task('c_t2_t41_mem0', length=1, delay_cost=1)
	S += c_t2_t41_mem0 >= 36
	c_t2_t41_mem0 += ADD_mem[2]

	c_t2_t41_mem1 = S.Task('c_t2_t41_mem1', length=1, delay_cost=1)
	S += c_t2_t41_mem1 >= 36
	c_t2_t41_mem1 += ADD_mem[2]

	c_t3_t31 = S.Task('c_t3_t31', length=1, delay_cost=1)
	S += c_t3_t31 >= 36
	c_t3_t31 += ADD[1]

	c_t4_t11_mem0 = S.Task('c_t4_t11_mem0', length=1, delay_cost=1)
	S += c_t4_t11_mem0 >= 36
	c_t4_t11_mem0 += ADD_mem[1]

	c_t4_t11_mem1 = S.Task('c_t4_t11_mem1', length=1, delay_cost=1)
	S += c_t4_t11_mem1 >= 36
	c_t4_t11_mem1 += ADD_mem[3]

	c_t4_t3_t1_in = S.Task('c_t4_t3_t1_in', length=1, delay_cost=1)
	S += c_t4_t3_t1_in >= 36
	c_t4_t3_t1_in += MUL_in[0]

	c_t4_t3_t1_mem0 = S.Task('c_t4_t3_t1_mem0', length=1, delay_cost=1)
	S += c_t4_t3_t1_mem0 >= 36
	c_t4_t3_t1_mem0 += ADD_mem[1]

	c_t4_t3_t1_mem1 = S.Task('c_t4_t3_t1_mem1', length=1, delay_cost=1)
	S += c_t4_t3_t1_mem1 >= 36
	c_t4_t3_t1_mem1 += ADD_mem[3]

	c_t5001 = S.Task('c_t5001', length=1, delay_cost=1)
	S += c_t5001 >= 36
	c_t5001 += ADD[3]

	c_t5_t10 = S.Task('c_t5_t10', length=1, delay_cost=1)
	S += c_t5_t10 >= 36
	c_t5_t10 += ADD[0]

	c_t5_t3_t0 = S.Task('c_t5_t3_t0', length=7, delay_cost=1)
	S += c_t5_t3_t0 >= 36
	c_t5_t3_t0 += MUL[0]

	c_t0_t00_mem0 = S.Task('c_t0_t00_mem0', length=1, delay_cost=1)
	S += c_t0_t00_mem0 >= 37
	c_t0_t00_mem0 += INPUT_mem_r

	c_t0_t00_mem1 = S.Task('c_t0_t00_mem1', length=1, delay_cost=1)
	S += c_t0_t00_mem1 >= 37
	c_t0_t00_mem1 += ADD_mem[0]

	c_t1_t00_mem0 = S.Task('c_t1_t00_mem0', length=1, delay_cost=1)
	S += c_t1_t00_mem0 >= 37
	c_t1_t00_mem0 += INPUT_mem_r

	c_t1_t00_mem1 = S.Task('c_t1_t00_mem1', length=1, delay_cost=1)
	S += c_t1_t00_mem1 >= 37
	c_t1_t00_mem1 += ADD_mem[0]

	c_t1_t01 = S.Task('c_t1_t01', length=1, delay_cost=1)
	S += c_t1_t01 >= 37
	c_t1_t01 += ADD[0]

	c_t2_t00 = S.Task('c_t2_t00', length=1, delay_cost=1)
	S += c_t2_t00 >= 37
	c_t2_t00 += ADD[3]

	c_t2_t40_mem0 = S.Task('c_t2_t40_mem0', length=1, delay_cost=1)
	S += c_t2_t40_mem0 >= 37
	c_t2_t40_mem0 += ADD_mem[2]

	c_t2_t40_mem1 = S.Task('c_t2_t40_mem1', length=1, delay_cost=1)
	S += c_t2_t40_mem1 >= 37
	c_t2_t40_mem1 += ADD_mem[2]

	c_t2_t41 = S.Task('c_t2_t41', length=1, delay_cost=1)
	S += c_t2_t41 >= 37
	c_t2_t41 += ADD[2]

	c_t4_t11 = S.Task('c_t4_t11', length=1, delay_cost=1)
	S += c_t4_t11 >= 37
	c_t4_t11 += ADD[1]

	c_t4_t3_t1 = S.Task('c_t4_t3_t1', length=7, delay_cost=1)
	S += c_t4_t3_t1 >= 37
	c_t4_t3_t1 += MUL[0]

	c_t5_t11_mem0 = S.Task('c_t5_t11_mem0', length=1, delay_cost=1)
	S += c_t5_t11_mem0 >= 37
	c_t5_t11_mem0 += ADD_mem[3]

	c_t5_t11_mem1 = S.Task('c_t5_t11_mem1', length=1, delay_cost=1)
	S += c_t5_t11_mem1 >= 37
	c_t5_t11_mem1 += ADD_mem[1]

	c_t5_t3_t1_in = S.Task('c_t5_t3_t1_in', length=1, delay_cost=1)
	S += c_t5_t3_t1_in >= 37
	c_t5_t3_t1_in += MUL_in[0]

	c_t5_t3_t1_mem0 = S.Task('c_t5_t3_t1_mem0', length=1, delay_cost=1)
	S += c_t5_t3_t1_mem0 >= 37
	c_t5_t3_t1_mem0 += ADD_mem[3]

	c_t5_t3_t1_mem1 = S.Task('c_t5_t3_t1_mem1', length=1, delay_cost=1)
	S += c_t5_t3_t1_mem1 >= 37
	c_t5_t3_t1_mem1 += ADD_mem[1]

	c_t0_t00 = S.Task('c_t0_t00', length=1, delay_cost=1)
	S += c_t0_t00 >= 38
	c_t0_t00 += ADD[2]

	c_t1_t00 = S.Task('c_t1_t00', length=1, delay_cost=1)
	S += c_t1_t00 >= 38
	c_t1_t00 += ADD[0]

	c_t2_t40 = S.Task('c_t2_t40', length=1, delay_cost=1)
	S += c_t2_t40 >= 38
	c_t2_t40 += ADD[1]

	c_t4_a1_1_mem0 = S.Task('c_t4_a1_1_mem0', length=1, delay_cost=1)
	S += c_t4_a1_1_mem0 >= 38
	c_t4_a1_1_mem0 += ADD_mem[3]

	c_t4_a1_1_mem1 = S.Task('c_t4_a1_1_mem1', length=1, delay_cost=1)
	S += c_t4_a1_1_mem1 >= 38
	c_t4_a1_1_mem1 += ADD_mem[0]

	c_t4_t3_t3_mem0 = S.Task('c_t4_t3_t3_mem0', length=1, delay_cost=1)
	S += c_t4_t3_t3_mem0 >= 38
	c_t4_t3_t3_mem0 += ADD_mem[0]

	c_t4_t3_t3_mem1 = S.Task('c_t4_t3_t3_mem1', length=1, delay_cost=1)
	S += c_t4_t3_t3_mem1 >= 38
	c_t4_t3_t3_mem1 += ADD_mem[3]

	c_t5_a1_0_mem0 = S.Task('c_t5_a1_0_mem0', length=1, delay_cost=1)
	S += c_t5_a1_0_mem0 >= 38
	c_t5_a1_0_mem0 += ADD_mem[2]

	c_t5_a1_0_mem1 = S.Task('c_t5_a1_0_mem1', length=1, delay_cost=1)
	S += c_t5_a1_0_mem1 >= 38
	c_t5_a1_0_mem1 += ADD_mem[1]

	c_t5_a1_1_mem0 = S.Task('c_t5_a1_1_mem0', length=1, delay_cost=1)
	S += c_t5_a1_1_mem0 >= 38
	c_t5_a1_1_mem0 += ADD_mem[1]

	c_t5_a1_1_mem1 = S.Task('c_t5_a1_1_mem1', length=1, delay_cost=1)
	S += c_t5_a1_1_mem1 >= 38
	c_t5_a1_1_mem1 += ADD_mem[2]

	c_t5_t11 = S.Task('c_t5_t11', length=1, delay_cost=1)
	S += c_t5_t11 >= 38
	c_t5_t11 += ADD[3]

	c_t5_t3_t1 = S.Task('c_t5_t3_t1', length=7, delay_cost=1)
	S += c_t5_t3_t1 >= 38
	c_t5_t3_t1 += MUL[0]

	c_t0_t01_mem0 = S.Task('c_t0_t01_mem0', length=1, delay_cost=1)
	S += c_t0_t01_mem0 >= 39
	c_t0_t01_mem0 += INPUT_mem_r

	c_t0_t01_mem1 = S.Task('c_t0_t01_mem1', length=1, delay_cost=1)
	S += c_t0_t01_mem1 >= 39
	c_t0_t01_mem1 += ADD_mem[1]

	c_t4_a1_0_mem0 = S.Task('c_t4_a1_0_mem0', length=1, delay_cost=1)
	S += c_t4_a1_0_mem0 >= 39
	c_t4_a1_0_mem0 += ADD_mem[0]

	c_t4_a1_0_mem1 = S.Task('c_t4_a1_0_mem1', length=1, delay_cost=1)
	S += c_t4_a1_0_mem1 >= 39
	c_t4_a1_0_mem1 += ADD_mem[3]

	c_t4_a1_1 = S.Task('c_t4_a1_1', length=1, delay_cost=1)
	S += c_t4_a1_1 >= 39
	c_t4_a1_1 += ADD[3]

	c_t4_t3_t3 = S.Task('c_t4_t3_t3', length=1, delay_cost=1)
	S += c_t4_t3_t3 >= 39
	c_t4_t3_t3 += ADD[0]

	c_t5_a1_0 = S.Task('c_t5_a1_0', length=1, delay_cost=1)
	S += c_t5_a1_0 >= 39
	c_t5_a1_0 += ADD[1]

	c_t5_a1_1 = S.Task('c_t5_a1_1', length=1, delay_cost=1)
	S += c_t5_a1_1 >= 39
	c_t5_a1_1 += ADD[2]

	c_t5_t3_t2_mem0 = S.Task('c_t5_t3_t2_mem0', length=1, delay_cost=1)
	S += c_t5_t3_t2_mem0 >= 39
	c_t5_t3_t2_mem0 += ADD_mem[0]

	c_t5_t3_t2_mem1 = S.Task('c_t5_t3_t2_mem1', length=1, delay_cost=1)
	S += c_t5_t3_t2_mem1 >= 39
	c_t5_t3_t2_mem1 += ADD_mem[3]

	c_t5_t3_t3_mem0 = S.Task('c_t5_t3_t3_mem0', length=1, delay_cost=1)
	S += c_t5_t3_t3_mem0 >= 39
	c_t5_t3_t3_mem0 += ADD_mem[2]

	c_t5_t3_t3_mem1 = S.Task('c_t5_t3_t3_mem1', length=1, delay_cost=1)
	S += c_t5_t3_t3_mem1 >= 39
	c_t5_t3_t3_mem1 += ADD_mem[1]

	c_t0_t01 = S.Task('c_t0_t01', length=1, delay_cost=1)
	S += c_t0_t01 >= 40
	c_t0_t01 += ADD[2]

	c_t0_t2_t0_in = S.Task('c_t0_t2_t0_in', length=1, delay_cost=1)
	S += c_t0_t2_t0_in >= 40
	c_t0_t2_t0_in += MUL_in[0]

	c_t0_t2_t0_mem0 = S.Task('c_t0_t2_t0_mem0', length=1, delay_cost=1)
	S += c_t0_t2_t0_mem0 >= 40
	c_t0_t2_t0_mem0 += ADD_mem[2]

	c_t0_t2_t0_mem1 = S.Task('c_t0_t2_t0_mem1', length=1, delay_cost=1)
	S += c_t0_t2_t0_mem1 >= 40
	c_t0_t2_t0_mem1 += ADD_mem[3]

	c_t1_t31_mem0 = S.Task('c_t1_t31_mem0', length=1, delay_cost=1)
	S += c_t1_t31_mem0 >= 40
	c_t1_t31_mem0 += MUL_mem[0]

	c_t1_t31_mem1 = S.Task('c_t1_t31_mem1', length=1, delay_cost=1)
	S += c_t1_t31_mem1 >= 40
	c_t1_t31_mem1 += ADD_mem[0]

	c_t211_mem0 = S.Task('c_t211_mem0', length=1, delay_cost=1)
	S += c_t211_mem0 >= 40
	c_t211_mem0 += ADD_mem[2]

	c_t2_t01_mem0 = S.Task('c_t2_t01_mem0', length=1, delay_cost=1)
	S += c_t2_t01_mem0 >= 40
	c_t2_t01_mem0 += INPUT_mem_r

	c_t2_t01_mem1 = S.Task('c_t2_t01_mem1', length=1, delay_cost=1)
	S += c_t2_t01_mem1 >= 40
	c_t2_t01_mem1 += ADD_mem[0]

	c_t4_a1_0 = S.Task('c_t4_a1_0', length=1, delay_cost=1)
	S += c_t4_a1_0 >= 40
	c_t4_a1_0 += ADD[0]

	c_t4_t01_mem0 = S.Task('c_t4_t01_mem0', length=1, delay_cost=1)
	S += c_t4_t01_mem0 >= 40
	c_t4_t01_mem0 += ADD_mem[1]

	c_t4_t01_mem1 = S.Task('c_t4_t01_mem1', length=1, delay_cost=1)
	S += c_t4_t01_mem1 >= 40
	c_t4_t01_mem1 += ADD_mem[3]

	c_t5_t3_t2 = S.Task('c_t5_t3_t2', length=1, delay_cost=1)
	S += c_t5_t3_t2 >= 40
	c_t5_t3_t2 += ADD[1]

	c_t5_t3_t3 = S.Task('c_t5_t3_t3', length=1, delay_cost=1)
	S += c_t5_t3_t3 >= 40
	c_t5_t3_t3 += ADD[3]

	c_t0_t2_t0 = S.Task('c_t0_t2_t0', length=7, delay_cost=1)
	S += c_t0_t2_t0 >= 41
	c_t0_t2_t0 += MUL[0]

	c_t0_t2_t2_mem0 = S.Task('c_t0_t2_t2_mem0', length=1, delay_cost=1)
	S += c_t0_t2_t2_mem0 >= 41
	c_t0_t2_t2_mem0 += ADD_mem[2]

	c_t0_t2_t2_mem1 = S.Task('c_t0_t2_t2_mem1', length=1, delay_cost=1)
	S += c_t0_t2_t2_mem1 >= 41
	c_t0_t2_t2_mem1 += ADD_mem[2]

	c_t1_t31 = S.Task('c_t1_t31', length=1, delay_cost=1)
	S += c_t1_t31 >= 41
	c_t1_t31 += ADD[1]

	c_t211 = S.Task('c_t211', length=1, delay_cost=1)
	S += c_t211 >= 41
	c_t211 += ADD[3]

	c_t2_t01 = S.Task('c_t2_t01', length=1, delay_cost=1)
	S += c_t2_t01 >= 41
	c_t2_t01 += ADD[0]

	c_t3_t2_t5_mem0 = S.Task('c_t3_t2_t5_mem0', length=1, delay_cost=1)
	S += c_t3_t2_t5_mem0 >= 41
	c_t3_t2_t5_mem0 += MUL_mem[0]

	c_t3_t2_t5_mem1 = S.Task('c_t3_t2_t5_mem1', length=1, delay_cost=1)
	S += c_t3_t2_t5_mem1 >= 41
	c_t3_t2_t5_mem1 += MUL_mem[0]

	c_t4_t00_mem0 = S.Task('c_t4_t00_mem0', length=1, delay_cost=1)
	S += c_t4_t00_mem0 >= 41
	c_t4_t00_mem0 += ADD_mem[3]

	c_t4_t00_mem1 = S.Task('c_t4_t00_mem1', length=1, delay_cost=1)
	S += c_t4_t00_mem1 >= 41
	c_t4_t00_mem1 += ADD_mem[0]

	c_t4_t01 = S.Task('c_t4_t01', length=1, delay_cost=1)
	S += c_t4_t01 >= 41
	c_t4_t01 += ADD[2]

	c_t4_t2_t3_mem0 = S.Task('c_t4_t2_t3_mem0', length=1, delay_cost=1)
	S += c_t4_t2_t3_mem0 >= 41
	c_t4_t2_t3_mem0 += ADD_mem[0]

	c_t4_t2_t3_mem1 = S.Task('c_t4_t2_t3_mem1', length=1, delay_cost=1)
	S += c_t4_t2_t3_mem1 >= 41
	c_t4_t2_t3_mem1 += ADD_mem[1]

	c_t5_t3_t4_in = S.Task('c_t5_t3_t4_in', length=1, delay_cost=1)
	S += c_t5_t3_t4_in >= 41
	c_t5_t3_t4_in += MUL_in[0]

	c_t5_t3_t4_mem0 = S.Task('c_t5_t3_t4_mem0', length=1, delay_cost=1)
	S += c_t5_t3_t4_mem0 >= 41
	c_t5_t3_t4_mem0 += ADD_mem[1]

	c_t5_t3_t4_mem1 = S.Task('c_t5_t3_t4_mem1', length=1, delay_cost=1)
	S += c_t5_t3_t4_mem1 >= 41
	c_t5_t3_t4_mem1 += ADD_mem[3]

	c_t0_t2_t1_in = S.Task('c_t0_t2_t1_in', length=1, delay_cost=1)
	S += c_t0_t2_t1_in >= 42
	c_t0_t2_t1_in += MUL_in[0]

	c_t0_t2_t1_mem0 = S.Task('c_t0_t2_t1_mem0', length=1, delay_cost=1)
	S += c_t0_t2_t1_mem0 >= 42
	c_t0_t2_t1_mem0 += ADD_mem[2]

	c_t0_t2_t1_mem1 = S.Task('c_t0_t2_t1_mem1', length=1, delay_cost=1)
	S += c_t0_t2_t1_mem1 >= 42
	c_t0_t2_t1_mem1 += ADD_mem[0]

	c_t0_t2_t2 = S.Task('c_t0_t2_t2', length=1, delay_cost=1)
	S += c_t0_t2_t2 >= 42
	c_t0_t2_t2 += ADD[0]

	c_t111_mem0 = S.Task('c_t111_mem0', length=1, delay_cost=1)
	S += c_t111_mem0 >= 42
	c_t111_mem0 += ADD_mem[1]

	c_t3_t20_mem0 = S.Task('c_t3_t20_mem0', length=1, delay_cost=1)
	S += c_t3_t20_mem0 >= 42
	c_t3_t20_mem0 += MUL_mem[0]

	c_t3_t20_mem1 = S.Task('c_t3_t20_mem1', length=1, delay_cost=1)
	S += c_t3_t20_mem1 >= 42
	c_t3_t20_mem1 += MUL_mem[0]

	c_t3_t2_t5 = S.Task('c_t3_t2_t5', length=1, delay_cost=1)
	S += c_t3_t2_t5 >= 42
	c_t3_t2_t5 += ADD[3]

	c_t4_t00 = S.Task('c_t4_t00', length=1, delay_cost=1)
	S += c_t4_t00 >= 42
	c_t4_t00 += ADD[2]

	c_t4_t2_t3 = S.Task('c_t4_t2_t3', length=1, delay_cost=1)
	S += c_t4_t2_t3 >= 42
	c_t4_t2_t3 += ADD[1]

	c_t5_t00_mem0 = S.Task('c_t5_t00_mem0', length=1, delay_cost=1)
	S += c_t5_t00_mem0 >= 42
	c_t5_t00_mem0 += ADD_mem[0]

	c_t5_t00_mem1 = S.Task('c_t5_t00_mem1', length=1, delay_cost=1)
	S += c_t5_t00_mem1 >= 42
	c_t5_t00_mem1 += ADD_mem[1]

	c_t5_t01_mem0 = S.Task('c_t5_t01_mem0', length=1, delay_cost=1)
	S += c_t5_t01_mem0 >= 42
	c_t5_t01_mem0 += ADD_mem[3]

	c_t5_t01_mem1 = S.Task('c_t5_t01_mem1', length=1, delay_cost=1)
	S += c_t5_t01_mem1 >= 42
	c_t5_t01_mem1 += ADD_mem[2]

	c_t5_t3_t4 = S.Task('c_t5_t3_t4', length=7, delay_cost=1)
	S += c_t5_t3_t4 >= 42
	c_t5_t3_t4 += MUL[0]

	c_t0_t2_t1 = S.Task('c_t0_t2_t1', length=7, delay_cost=1)
	S += c_t0_t2_t1 >= 43
	c_t0_t2_t1 += MUL[0]

	c_t111 = S.Task('c_t111', length=1, delay_cost=1)
	S += c_t111 >= 43
	c_t111 += ADD[0]

	c_t1_t40_mem0 = S.Task('c_t1_t40_mem0', length=1, delay_cost=1)
	S += c_t1_t40_mem0 >= 43
	c_t1_t40_mem0 += ADD_mem[0]

	c_t1_t40_mem1 = S.Task('c_t1_t40_mem1', length=1, delay_cost=1)
	S += c_t1_t40_mem1 >= 43
	c_t1_t40_mem1 += ADD_mem[1]

	c_t2_t2_t0_in = S.Task('c_t2_t2_t0_in', length=1, delay_cost=1)
	S += c_t2_t2_t0_in >= 43
	c_t2_t2_t0_in += MUL_in[0]

	c_t2_t2_t0_mem0 = S.Task('c_t2_t2_t0_mem0', length=1, delay_cost=1)
	S += c_t2_t2_t0_mem0 >= 43
	c_t2_t2_t0_mem0 += ADD_mem[3]

	c_t2_t2_t0_mem1 = S.Task('c_t2_t2_t0_mem1', length=1, delay_cost=1)
	S += c_t2_t2_t0_mem1 >= 43
	c_t2_t2_t0_mem1 += ADD_mem[1]

	c_t2_t2_t2_mem0 = S.Task('c_t2_t2_t2_mem0', length=1, delay_cost=1)
	S += c_t2_t2_t2_mem0 >= 43
	c_t2_t2_t2_mem0 += ADD_mem[3]

	c_t2_t2_t2_mem1 = S.Task('c_t2_t2_t2_mem1', length=1, delay_cost=1)
	S += c_t2_t2_t2_mem1 >= 43
	c_t2_t2_t2_mem1 += ADD_mem[0]

	c_t3_t20 = S.Task('c_t3_t20', length=1, delay_cost=1)
	S += c_t3_t20 >= 43
	c_t3_t20 += ADD[3]

	c_t4_t2_t2_mem0 = S.Task('c_t4_t2_t2_mem0', length=1, delay_cost=1)
	S += c_t4_t2_t2_mem0 >= 43
	c_t4_t2_t2_mem0 += ADD_mem[2]

	c_t4_t2_t2_mem1 = S.Task('c_t4_t2_t2_mem1', length=1, delay_cost=1)
	S += c_t4_t2_t2_mem1 >= 43
	c_t4_t2_t2_mem1 += ADD_mem[2]

	c_t5_t00 = S.Task('c_t5_t00', length=1, delay_cost=1)
	S += c_t5_t00 >= 43
	c_t5_t00 += ADD[1]

	c_t5_t01 = S.Task('c_t5_t01', length=1, delay_cost=1)
	S += c_t5_t01 >= 43
	c_t5_t01 += ADD[2]

	c_s2011_mem0 = S.Task('c_s2011_mem0', length=1, delay_cost=1)
	S += c_s2011_mem0 >= 44
	c_s2011_mem0 += ADD_mem[3]

	c_s2011_mem1 = S.Task('c_s2011_mem1', length=1, delay_cost=1)
	S += c_s2011_mem1 >= 44
	c_s2011_mem1 += ADD_mem[2]

	c_t1_t40 = S.Task('c_t1_t40', length=1, delay_cost=1)
	S += c_t1_t40 >= 44
	c_t1_t40 += ADD[0]

	c_t1_t41_mem0 = S.Task('c_t1_t41_mem0', length=1, delay_cost=1)
	S += c_t1_t41_mem0 >= 44
	c_t1_t41_mem0 += ADD_mem[1]

	c_t1_t41_mem1 = S.Task('c_t1_t41_mem1', length=1, delay_cost=1)
	S += c_t1_t41_mem1 >= 44
	c_t1_t41_mem1 += ADD_mem[0]

	c_t2_t2_t0 = S.Task('c_t2_t2_t0', length=7, delay_cost=1)
	S += c_t2_t2_t0 >= 44
	c_t2_t2_t0 += MUL[0]

	c_t2_t2_t1_in = S.Task('c_t2_t2_t1_in', length=1, delay_cost=1)
	S += c_t2_t2_t1_in >= 44
	c_t2_t2_t1_in += MUL_in[0]

	c_t2_t2_t1_mem0 = S.Task('c_t2_t2_t1_mem0', length=1, delay_cost=1)
	S += c_t2_t2_t1_mem0 >= 44
	c_t2_t2_t1_mem0 += ADD_mem[0]

	c_t2_t2_t1_mem1 = S.Task('c_t2_t2_t1_mem1', length=1, delay_cost=1)
	S += c_t2_t2_t1_mem1 >= 44
	c_t2_t2_t1_mem1 += ADD_mem[3]

	c_t2_t2_t2 = S.Task('c_t2_t2_t2', length=1, delay_cost=1)
	S += c_t2_t2_t2 >= 44
	c_t2_t2_t2 += ADD[2]

	c_t4_t2_t2 = S.Task('c_t4_t2_t2', length=1, delay_cost=1)
	S += c_t4_t2_t2 >= 44
	c_t4_t2_t2 += ADD[3]

	c_t4_t30_mem0 = S.Task('c_t4_t30_mem0', length=1, delay_cost=1)
	S += c_t4_t30_mem0 >= 44
	c_t4_t30_mem0 += MUL_mem[0]

	c_t4_t30_mem1 = S.Task('c_t4_t30_mem1', length=1, delay_cost=1)
	S += c_t4_t30_mem1 >= 44
	c_t4_t30_mem1 += MUL_mem[0]

	c_t5_t2_t2_mem0 = S.Task('c_t5_t2_t2_mem0', length=1, delay_cost=1)
	S += c_t5_t2_t2_mem0 >= 44
	c_t5_t2_t2_mem0 += ADD_mem[1]

	c_t5_t2_t2_mem1 = S.Task('c_t5_t2_t2_mem1', length=1, delay_cost=1)
	S += c_t5_t2_t2_mem1 >= 44
	c_t5_t2_t2_mem1 += ADD_mem[2]

	c_s2011 = S.Task('c_s2011', length=1, delay_cost=1)
	S += c_s2011 >= 45
	c_s2011 += ADD[0]

	c_t1_t2_t0_in = S.Task('c_t1_t2_t0_in', length=1, delay_cost=1)
	S += c_t1_t2_t0_in >= 45
	c_t1_t2_t0_in += MUL_in[0]

	c_t1_t2_t0_mem0 = S.Task('c_t1_t2_t0_mem0', length=1, delay_cost=1)
	S += c_t1_t2_t0_mem0 >= 45
	c_t1_t2_t0_mem0 += ADD_mem[0]

	c_t1_t2_t0_mem1 = S.Task('c_t1_t2_t0_mem1', length=1, delay_cost=1)
	S += c_t1_t2_t0_mem1 >= 45
	c_t1_t2_t0_mem1 += ADD_mem[3]

	c_t1_t41 = S.Task('c_t1_t41', length=1, delay_cost=1)
	S += c_t1_t41 >= 45
	c_t1_t41 += ADD[3]

	c_t2_t2_t1 = S.Task('c_t2_t2_t1', length=7, delay_cost=1)
	S += c_t2_t2_t1 >= 45
	c_t2_t2_t1 += MUL[0]

	c_t2_t50_mem0 = S.Task('c_t2_t50_mem0', length=1, delay_cost=1)
	S += c_t2_t50_mem0 >= 45
	c_t2_t50_mem0 += ADD_mem[2]

	c_t2_t50_mem1 = S.Task('c_t2_t50_mem1', length=1, delay_cost=1)
	S += c_t2_t50_mem1 >= 45
	c_t2_t50_mem1 += ADD_mem[1]

	c_t3_t40_mem0 = S.Task('c_t3_t40_mem0', length=1, delay_cost=1)
	S += c_t3_t40_mem0 >= 45
	c_t3_t40_mem0 += ADD_mem[2]

	c_t3_t40_mem1 = S.Task('c_t3_t40_mem1', length=1, delay_cost=1)
	S += c_t3_t40_mem1 >= 45
	c_t3_t40_mem1 += ADD_mem[1]

	c_t4_t30 = S.Task('c_t4_t30', length=1, delay_cost=1)
	S += c_t4_t30 >= 45
	c_t4_t30 += ADD[1]

	c_t5_t2_t2 = S.Task('c_t5_t2_t2', length=1, delay_cost=1)
	S += c_t5_t2_t2 >= 45
	c_t5_t2_t2 += ADD[2]

	c_t5_t2_t3_mem0 = S.Task('c_t5_t2_t3_mem0', length=1, delay_cost=1)
	S += c_t5_t2_t3_mem0 >= 45
	c_t5_t2_t3_mem0 += ADD_mem[0]

	c_t5_t2_t3_mem1 = S.Task('c_t5_t2_t3_mem1', length=1, delay_cost=1)
	S += c_t5_t2_t3_mem1 >= 45
	c_t5_t2_t3_mem1 += ADD_mem[3]

	c_t5_t30_mem0 = S.Task('c_t5_t30_mem0', length=1, delay_cost=1)
	S += c_t5_t30_mem0 >= 45
	c_t5_t30_mem0 += MUL_mem[0]

	c_t5_t30_mem1 = S.Task('c_t5_t30_mem1', length=1, delay_cost=1)
	S += c_t5_t30_mem1 >= 45
	c_t5_t30_mem1 += MUL_mem[0]

	c_t0_t50_mem0 = S.Task('c_t0_t50_mem0', length=1, delay_cost=1)
	S += c_t0_t50_mem0 >= 46
	c_t0_t50_mem0 += ADD_mem[3]

	c_t0_t50_mem1 = S.Task('c_t0_t50_mem1', length=1, delay_cost=1)
	S += c_t0_t50_mem1 >= 46
	c_t0_t50_mem1 += ADD_mem[3]

	c_t1_t2_t0 = S.Task('c_t1_t2_t0', length=7, delay_cost=1)
	S += c_t1_t2_t0 >= 46
	c_t1_t2_t0 += MUL[0]

	c_t1_t2_t1_in = S.Task('c_t1_t2_t1_in', length=1, delay_cost=1)
	S += c_t1_t2_t1_in >= 46
	c_t1_t2_t1_in += MUL_in[0]

	c_t1_t2_t1_mem0 = S.Task('c_t1_t2_t1_mem0', length=1, delay_cost=1)
	S += c_t1_t2_t1_mem0 >= 46
	c_t1_t2_t1_mem0 += ADD_mem[0]

	c_t1_t2_t1_mem1 = S.Task('c_t1_t2_t1_mem1', length=1, delay_cost=1)
	S += c_t1_t2_t1_mem1 >= 46
	c_t1_t2_t1_mem1 += ADD_mem[0]

	c_t2_t50 = S.Task('c_t2_t50', length=1, delay_cost=1)
	S += c_t2_t50 >= 46
	c_t2_t50 += ADD[2]

	c_t2_t51_mem0 = S.Task('c_t2_t51_mem0', length=1, delay_cost=1)
	S += c_t2_t51_mem0 >= 46
	c_t2_t51_mem0 += ADD_mem[2]

	c_t2_t51_mem1 = S.Task('c_t2_t51_mem1', length=1, delay_cost=1)
	S += c_t2_t51_mem1 >= 46
	c_t2_t51_mem1 += ADD_mem[2]

	c_t3_t40 = S.Task('c_t3_t40', length=1, delay_cost=1)
	S += c_t3_t40 >= 46
	c_t3_t40 += ADD[0]

	c_t410_mem0 = S.Task('c_t410_mem0', length=1, delay_cost=1)
	S += c_t410_mem0 >= 46
	c_t410_mem0 += ADD_mem[1]

	c_t4_t3_t5_mem0 = S.Task('c_t4_t3_t5_mem0', length=1, delay_cost=1)
	S += c_t4_t3_t5_mem0 >= 46
	c_t4_t3_t5_mem0 += MUL_mem[0]

	c_t4_t3_t5_mem1 = S.Task('c_t4_t3_t5_mem1', length=1, delay_cost=1)
	S += c_t4_t3_t5_mem1 >= 46
	c_t4_t3_t5_mem1 += MUL_mem[0]

	c_t5_t2_t3 = S.Task('c_t5_t2_t3', length=1, delay_cost=1)
	S += c_t5_t2_t3 >= 46
	c_t5_t2_t3 += ADD[1]

	c_t5_t30 = S.Task('c_t5_t30', length=1, delay_cost=1)
	S += c_t5_t30 >= 46
	c_t5_t30 += ADD[3]

	c_t0_t50 = S.Task('c_t0_t50', length=1, delay_cost=1)
	S += c_t0_t50 >= 47
	c_t0_t50 += ADD[1]

	c_t1_t2_t1 = S.Task('c_t1_t2_t1', length=7, delay_cost=1)
	S += c_t1_t2_t1 >= 47
	c_t1_t2_t1 += MUL[0]

	c_t1_t2_t2_mem0 = S.Task('c_t1_t2_t2_mem0', length=1, delay_cost=1)
	S += c_t1_t2_t2_mem0 >= 47
	c_t1_t2_t2_mem0 += ADD_mem[0]

	c_t1_t2_t2_mem1 = S.Task('c_t1_t2_t2_mem1', length=1, delay_cost=1)
	S += c_t1_t2_t2_mem1 >= 47
	c_t1_t2_t2_mem1 += ADD_mem[0]

	c_t2_t51 = S.Task('c_t2_t51', length=1, delay_cost=1)
	S += c_t2_t51 >= 47
	c_t2_t51 += ADD[0]

	c_t410 = S.Task('c_t410', length=1, delay_cost=1)
	S += c_t410 >= 47
	c_t410 += ADD[3]

	c_t4_t2_t1_in = S.Task('c_t4_t2_t1_in', length=1, delay_cost=1)
	S += c_t4_t2_t1_in >= 47
	c_t4_t2_t1_in += MUL_in[0]

	c_t4_t2_t1_mem0 = S.Task('c_t4_t2_t1_mem0', length=1, delay_cost=1)
	S += c_t4_t2_t1_mem0 >= 47
	c_t4_t2_t1_mem0 += ADD_mem[2]

	c_t4_t2_t1_mem1 = S.Task('c_t4_t2_t1_mem1', length=1, delay_cost=1)
	S += c_t4_t2_t1_mem1 >= 47
	c_t4_t2_t1_mem1 += ADD_mem[1]

	c_t4_t3_t5 = S.Task('c_t4_t3_t5', length=1, delay_cost=1)
	S += c_t4_t3_t5 >= 47
	c_t4_t3_t5 += ADD[2]

	c_t510_mem0 = S.Task('c_t510_mem0', length=1, delay_cost=1)
	S += c_t510_mem0 >= 47
	c_t510_mem0 += ADD_mem[3]

	c_t5_t3_t5_mem0 = S.Task('c_t5_t3_t5_mem0', length=1, delay_cost=1)
	S += c_t5_t3_t5_mem0 >= 47
	c_t5_t3_t5_mem0 += MUL_mem[0]

	c_t5_t3_t5_mem1 = S.Task('c_t5_t3_t5_mem1', length=1, delay_cost=1)
	S += c_t5_t3_t5_mem1 >= 47
	c_t5_t3_t5_mem1 += MUL_mem[0]

	c_t6_y1_0_mem0 = S.Task('c_t6_y1_0_mem0', length=1, delay_cost=1)
	S += c_t6_y1_0_mem0 >= 47
	c_t6_y1_0_mem0 += ADD_mem[1]

	c_t6_y1_0_mem1 = S.Task('c_t6_y1_0_mem1', length=1, delay_cost=1)
	S += c_t6_y1_0_mem1 >= 47
	c_t6_y1_0_mem1 += ADD_mem[3]

	c_s1011_mem0 = S.Task('c_s1011_mem0', length=1, delay_cost=1)
	S += c_s1011_mem0 >= 48
	c_s1011_mem0 += ADD_mem[0]

	c_s1011_mem1 = S.Task('c_s1011_mem1', length=1, delay_cost=1)
	S += c_s1011_mem1 >= 48
	c_s1011_mem1 += ADD_mem[3]

	c_t1_t2_t2 = S.Task('c_t1_t2_t2', length=1, delay_cost=1)
	S += c_t1_t2_t2 >= 48
	c_t1_t2_t2 += ADD[0]

	c_t3_t21_mem0 = S.Task('c_t3_t21_mem0', length=1, delay_cost=1)
	S += c_t3_t21_mem0 >= 48
	c_t3_t21_mem0 += MUL_mem[0]

	c_t3_t21_mem1 = S.Task('c_t3_t21_mem1', length=1, delay_cost=1)
	S += c_t3_t21_mem1 >= 48
	c_t3_t21_mem1 += ADD_mem[3]

	c_t3_t41_mem0 = S.Task('c_t3_t41_mem0', length=1, delay_cost=1)
	S += c_t3_t41_mem0 >= 48
	c_t3_t41_mem0 += ADD_mem[1]

	c_t3_t41_mem1 = S.Task('c_t3_t41_mem1', length=1, delay_cost=1)
	S += c_t3_t41_mem1 >= 48
	c_t3_t41_mem1 += ADD_mem[2]

	c_t4_t2_t1 = S.Task('c_t4_t2_t1', length=7, delay_cost=1)
	S += c_t4_t2_t1 >= 48
	c_t4_t2_t1 += MUL[0]

	c_t4_t3_t4_in = S.Task('c_t4_t3_t4_in', length=1, delay_cost=1)
	S += c_t4_t3_t4_in >= 48
	c_t4_t3_t4_in += MUL_in[0]

	c_t4_t3_t4_mem0 = S.Task('c_t4_t3_t4_mem0', length=1, delay_cost=1)
	S += c_t4_t3_t4_mem0 >= 48
	c_t4_t3_t4_mem0 += ADD_mem[1]

	c_t4_t3_t4_mem1 = S.Task('c_t4_t3_t4_mem1', length=1, delay_cost=1)
	S += c_t4_t3_t4_mem1 >= 48
	c_t4_t3_t4_mem1 += ADD_mem[0]

	c_t510 = S.Task('c_t510', length=1, delay_cost=1)
	S += c_t510 >= 48
	c_t510 += ADD[3]

	c_t5_t3_t5 = S.Task('c_t5_t3_t5', length=1, delay_cost=1)
	S += c_t5_t3_t5 >= 48
	c_t5_t3_t5 += ADD[2]

	c_t6_y1_0 = S.Task('c_t6_y1_0', length=1, delay_cost=1)
	S += c_t6_y1_0 >= 48
	c_t6_y1_0 += ADD[1]

	c_s1011 = S.Task('c_s1011', length=1, delay_cost=1)
	S += c_s1011 >= 49
	c_s1011 += ADD[3]

	c_s210_mem0 = S.Task('c_s210_mem0', length=1, delay_cost=1)
	S += c_s210_mem0 >= 49
	c_s210_mem0 += ADD_mem[3]

	c_s210_mem1 = S.Task('c_s210_mem1', length=1, delay_cost=1)
	S += c_s210_mem1 >= 49
	c_s210_mem1 += ADD_mem[3]

	c_t0_t51_mem0 = S.Task('c_t0_t51_mem0', length=1, delay_cost=1)
	S += c_t0_t51_mem0 >= 49
	c_t0_t51_mem0 += ADD_mem[1]

	c_t0_t51_mem1 = S.Task('c_t0_t51_mem1', length=1, delay_cost=1)
	S += c_t0_t51_mem1 >= 49
	c_t0_t51_mem1 += ADD_mem[0]

	c_t2_t2_t4_in = S.Task('c_t2_t2_t4_in', length=1, delay_cost=1)
	S += c_t2_t2_t4_in >= 49
	c_t2_t2_t4_in += MUL_in[0]

	c_t2_t2_t4_mem0 = S.Task('c_t2_t2_t4_mem0', length=1, delay_cost=1)
	S += c_t2_t2_t4_mem0 >= 49
	c_t2_t2_t4_mem0 += ADD_mem[2]

	c_t2_t2_t4_mem1 = S.Task('c_t2_t2_t4_mem1', length=1, delay_cost=1)
	S += c_t2_t2_t4_mem1 >= 49
	c_t2_t2_t4_mem1 += ADD_mem[0]

	c_t311_mem0 = S.Task('c_t311_mem0', length=1, delay_cost=1)
	S += c_t311_mem0 >= 49
	c_t311_mem0 += ADD_mem[1]

	c_t3_t21 = S.Task('c_t3_t21', length=1, delay_cost=1)
	S += c_t3_t21 >= 49
	c_t3_t21 += ADD[0]

	c_t3_t41 = S.Task('c_t3_t41', length=1, delay_cost=1)
	S += c_t3_t41 >= 49
	c_t3_t41 += ADD[2]

	c_t4_t3_t4 = S.Task('c_t4_t3_t4', length=7, delay_cost=1)
	S += c_t4_t3_t4 >= 49
	c_t4_t3_t4 += MUL[0]

	c_t5_t31_mem0 = S.Task('c_t5_t31_mem0', length=1, delay_cost=1)
	S += c_t5_t31_mem0 >= 49
	c_t5_t31_mem0 += MUL_mem[0]

	c_t5_t31_mem1 = S.Task('c_t5_t31_mem1', length=1, delay_cost=1)
	S += c_t5_t31_mem1 >= 49
	c_t5_t31_mem1 += ADD_mem[2]

	c_s0011_mem0 = S.Task('c_s0011_mem0', length=1, delay_cost=1)
	S += c_s0011_mem0 >= 50
	c_s0011_mem0 += ADD_mem[2]

	c_s0011_mem1 = S.Task('c_s0011_mem1', length=1, delay_cost=1)
	S += c_s0011_mem1 >= 50
	c_s0011_mem1 += ADD_mem[0]

	c_s210 = S.Task('c_s210', length=1, delay_cost=1)
	S += c_s210 >= 50
	c_s210 += ADD[1]

	c_t0_t2_t5_mem0 = S.Task('c_t0_t2_t5_mem0', length=1, delay_cost=1)
	S += c_t0_t2_t5_mem0 >= 50
	c_t0_t2_t5_mem0 += MUL_mem[0]

	c_t0_t2_t5_mem1 = S.Task('c_t0_t2_t5_mem1', length=1, delay_cost=1)
	S += c_t0_t2_t5_mem1 >= 50
	c_t0_t2_t5_mem1 += MUL_mem[0]

	c_t0_t51 = S.Task('c_t0_t51', length=1, delay_cost=1)
	S += c_t0_t51 >= 50
	c_t0_t51 += ADD[3]

	c_t1_t51_mem0 = S.Task('c_t1_t51_mem0', length=1, delay_cost=1)
	S += c_t1_t51_mem0 >= 50
	c_t1_t51_mem0 += ADD_mem[1]

	c_t1_t51_mem1 = S.Task('c_t1_t51_mem1', length=1, delay_cost=1)
	S += c_t1_t51_mem1 >= 50
	c_t1_t51_mem1 += ADD_mem[3]

	c_t2_t2_t4 = S.Task('c_t2_t2_t4', length=7, delay_cost=1)
	S += c_t2_t2_t4 >= 50
	c_t2_t2_t4 += MUL[0]

	c_t311 = S.Task('c_t311', length=1, delay_cost=1)
	S += c_t311 >= 50
	c_t311 += ADD[2]

	c_t4_t2_t0_in = S.Task('c_t4_t2_t0_in', length=1, delay_cost=1)
	S += c_t4_t2_t0_in >= 50
	c_t4_t2_t0_in += MUL_in[0]

	c_t4_t2_t0_mem0 = S.Task('c_t4_t2_t0_mem0', length=1, delay_cost=1)
	S += c_t4_t2_t0_mem0 >= 50
	c_t4_t2_t0_mem0 += ADD_mem[2]

	c_t4_t2_t0_mem1 = S.Task('c_t4_t2_t0_mem1', length=1, delay_cost=1)
	S += c_t4_t2_t0_mem1 >= 50
	c_t4_t2_t0_mem1 += ADD_mem[0]

	c_t5_t31 = S.Task('c_t5_t31', length=1, delay_cost=1)
	S += c_t5_t31 >= 50
	c_t5_t31 += ADD[0]

	c_t6_y1_1_mem0 = S.Task('c_t6_y1_1_mem0', length=1, delay_cost=1)
	S += c_t6_y1_1_mem0 >= 50
	c_t6_y1_1_mem0 += ADD_mem[3]

	c_t6_y1_1_mem1 = S.Task('c_t6_y1_1_mem1', length=1, delay_cost=1)
	S += c_t6_y1_1_mem1 >= 50
	c_t6_y1_1_mem1 += ADD_mem[1]

	c210_mem0 = S.Task('c210_mem0', length=1, delay_cost=1)
	S += c210_mem0 >= 51
	c210_mem0 += ADD_mem[1]

	c210_mem1 = S.Task('c210_mem1', length=1, delay_cost=1)
	S += c210_mem1 >= 51
	c210_mem1 += ADD_mem[1]

	c_s0011 = S.Task('c_s0011', length=1, delay_cost=1)
	S += c_s0011 >= 51
	c_s0011 += ADD[2]

	c_t0_t20_mem0 = S.Task('c_t0_t20_mem0', length=1, delay_cost=1)
	S += c_t0_t20_mem0 >= 51
	c_t0_t20_mem0 += MUL_mem[0]

	c_t0_t20_mem1 = S.Task('c_t0_t20_mem1', length=1, delay_cost=1)
	S += c_t0_t20_mem1 >= 51
	c_t0_t20_mem1 += MUL_mem[0]

	c_t0_t2_t5 = S.Task('c_t0_t2_t5', length=1, delay_cost=1)
	S += c_t0_t2_t5 >= 51
	c_t0_t2_t5 += ADD[1]

	c_t1_t51 = S.Task('c_t1_t51', length=1, delay_cost=1)
	S += c_t1_t51 >= 51
	c_t1_t51 += ADD[0]

	c_t4_t2_t0 = S.Task('c_t4_t2_t0', length=7, delay_cost=1)
	S += c_t4_t2_t0 >= 51
	c_t4_t2_t0 += MUL[0]

	c_t511_mem0 = S.Task('c_t511_mem0', length=1, delay_cost=1)
	S += c_t511_mem0 >= 51
	c_t511_mem0 += ADD_mem[0]

	c_t5_t2_t1_in = S.Task('c_t5_t2_t1_in', length=1, delay_cost=1)
	S += c_t5_t2_t1_in >= 51
	c_t5_t2_t1_in += MUL_in[0]

	c_t5_t2_t1_mem0 = S.Task('c_t5_t2_t1_mem0', length=1, delay_cost=1)
	S += c_t5_t2_t1_mem0 >= 51
	c_t5_t2_t1_mem0 += ADD_mem[2]

	c_t5_t2_t1_mem1 = S.Task('c_t5_t2_t1_mem1', length=1, delay_cost=1)
	S += c_t5_t2_t1_mem1 >= 51
	c_t5_t2_t1_mem1 += ADD_mem[3]

	c_t5_t40_mem0 = S.Task('c_t5_t40_mem0', length=1, delay_cost=1)
	S += c_t5_t40_mem0 >= 51
	c_t5_t40_mem0 += ADD_mem[3]

	c_t5_t40_mem1 = S.Task('c_t5_t40_mem1', length=1, delay_cost=1)
	S += c_t5_t40_mem1 >= 51
	c_t5_t40_mem1 += ADD_mem[0]

	c_t6_y1_1 = S.Task('c_t6_y1_1', length=1, delay_cost=1)
	S += c_t6_y1_1 >= 51
	c_t6_y1_1 += ADD[3]

	c210 = S.Task('c210', length=1, delay_cost=1)
	S += c210 >= 52
	c210 += ADD[0]

	c_s011_mem0 = S.Task('c_s011_mem0', length=1, delay_cost=1)
	S += c_s011_mem0 >= 52
	c_s011_mem0 += ADD_mem[2]

	c_s011_mem1 = S.Task('c_s011_mem1', length=1, delay_cost=1)
	S += c_s011_mem1 >= 52
	c_s011_mem1 += ADD_mem[2]

	c_s1110_mem0 = S.Task('c_s1110_mem0', length=1, delay_cost=1)
	S += c_s1110_mem0 >= 52
	c_s1110_mem0 += ADD_mem[3]

	c_s1110_mem1 = S.Task('c_s1110_mem1', length=1, delay_cost=1)
	S += c_s1110_mem1 >= 52
	c_s1110_mem1 += ADD_mem[1]

	c_t0_t20 = S.Task('c_t0_t20', length=1, delay_cost=1)
	S += c_t0_t20 >= 52
	c_t0_t20 += ADD[3]

	c_t2_t20_mem0 = S.Task('c_t2_t20_mem0', length=1, delay_cost=1)
	S += c_t2_t20_mem0 >= 52
	c_t2_t20_mem0 += MUL_mem[0]

	c_t2_t20_mem1 = S.Task('c_t2_t20_mem1', length=1, delay_cost=1)
	S += c_t2_t20_mem1 >= 52
	c_t2_t20_mem1 += MUL_mem[0]

	c_t511 = S.Task('c_t511', length=1, delay_cost=1)
	S += c_t511 >= 52
	c_t511 += ADD[1]

	c_t5_t2_t0_in = S.Task('c_t5_t2_t0_in', length=1, delay_cost=1)
	S += c_t5_t2_t0_in >= 52
	c_t5_t2_t0_in += MUL_in[0]

	c_t5_t2_t0_mem0 = S.Task('c_t5_t2_t0_mem0', length=1, delay_cost=1)
	S += c_t5_t2_t0_mem0 >= 52
	c_t5_t2_t0_mem0 += ADD_mem[1]

	c_t5_t2_t0_mem1 = S.Task('c_t5_t2_t0_mem1', length=1, delay_cost=1)
	S += c_t5_t2_t0_mem1 >= 52
	c_t5_t2_t0_mem1 += ADD_mem[0]

	c_t5_t2_t1 = S.Task('c_t5_t2_t1', length=7, delay_cost=1)
	S += c_t5_t2_t1 >= 52
	c_t5_t2_t1 += MUL[0]

	c_t5_t40 = S.Task('c_t5_t40', length=1, delay_cost=1)
	S += c_t5_t40 >= 52
	c_t5_t40 += ADD[2]

	c_t5_t41_mem0 = S.Task('c_t5_t41_mem0', length=1, delay_cost=1)
	S += c_t5_t41_mem0 >= 52
	c_t5_t41_mem0 += ADD_mem[0]

	c_t5_t41_mem1 = S.Task('c_t5_t41_mem1', length=1, delay_cost=1)
	S += c_t5_t41_mem1 >= 52
	c_t5_t41_mem1 += ADD_mem[3]

	c210_w = S.Task('c210_w', length=1, delay_cost=1)
	S += c210_w >= 53
	c210_w += INPUT_mem_w

	c_s011 = S.Task('c_s011', length=1, delay_cost=1)
	S += c_s011 >= 53
	c_s011 += ADD[0]

	c_s1110 = S.Task('c_s1110', length=1, delay_cost=1)
	S += c_s1110 >= 53
	c_s1110 += ADD[3]

	c_t000_mem0 = S.Task('c_t000_mem0', length=1, delay_cost=1)
	S += c_t000_mem0 >= 53
	c_t000_mem0 += ADD_mem[3]

	c_t000_mem1 = S.Task('c_t000_mem1', length=1, delay_cost=1)
	S += c_t000_mem1 >= 53
	c_t000_mem1 += ADD_mem[1]

	c_t1_t2_t4_in = S.Task('c_t1_t2_t4_in', length=1, delay_cost=1)
	S += c_t1_t2_t4_in >= 53
	c_t1_t2_t4_in += MUL_in[0]

	c_t1_t2_t4_mem0 = S.Task('c_t1_t2_t4_mem0', length=1, delay_cost=1)
	S += c_t1_t2_t4_mem0 >= 53
	c_t1_t2_t4_mem0 += ADD_mem[0]

	c_t1_t2_t4_mem1 = S.Task('c_t1_t2_t4_mem1', length=1, delay_cost=1)
	S += c_t1_t2_t4_mem1 >= 53
	c_t1_t2_t4_mem1 += ADD_mem[0]

	c_t2_t20 = S.Task('c_t2_t20', length=1, delay_cost=1)
	S += c_t2_t20 >= 53
	c_t2_t20 += ADD[1]

	c_t2_t2_t5_mem0 = S.Task('c_t2_t2_t5_mem0', length=1, delay_cost=1)
	S += c_t2_t2_t5_mem0 >= 53
	c_t2_t2_t5_mem0 += MUL_mem[0]

	c_t2_t2_t5_mem1 = S.Task('c_t2_t2_t5_mem1', length=1, delay_cost=1)
	S += c_t2_t2_t5_mem1 >= 53
	c_t2_t2_t5_mem1 += MUL_mem[0]

	c_t3_t51_mem0 = S.Task('c_t3_t51_mem0', length=1, delay_cost=1)
	S += c_t3_t51_mem0 >= 53
	c_t3_t51_mem0 += ADD_mem[1]

	c_t3_t51_mem1 = S.Task('c_t3_t51_mem1', length=1, delay_cost=1)
	S += c_t3_t51_mem1 >= 53
	c_t3_t51_mem1 += ADD_mem[2]

	c_t5_t2_t0 = S.Task('c_t5_t2_t0', length=7, delay_cost=1)
	S += c_t5_t2_t0 >= 53
	c_t5_t2_t0 += MUL[0]

	c_t5_t41 = S.Task('c_t5_t41', length=1, delay_cost=1)
	S += c_t5_t41 >= 53
	c_t5_t41 += ADD[2]

	c_t5_t50_mem0 = S.Task('c_t5_t50_mem0', length=1, delay_cost=1)
	S += c_t5_t50_mem0 >= 53
	c_t5_t50_mem0 += ADD_mem[3]

	c_t5_t50_mem1 = S.Task('c_t5_t50_mem1', length=1, delay_cost=1)
	S += c_t5_t50_mem1 >= 53
	c_t5_t50_mem1 += ADD_mem[2]

	c_t000 = S.Task('c_t000', length=1, delay_cost=1)
	S += c_t000 >= 54
	c_t000 += ADD[2]

	c_t0_t2_t4_in = S.Task('c_t0_t2_t4_in', length=1, delay_cost=1)
	S += c_t0_t2_t4_in >= 54
	c_t0_t2_t4_in += MUL_in[0]

	c_t0_t2_t4_mem0 = S.Task('c_t0_t2_t4_mem0', length=1, delay_cost=1)
	S += c_t0_t2_t4_mem0 >= 54
	c_t0_t2_t4_mem0 += ADD_mem[0]

	c_t0_t2_t4_mem1 = S.Task('c_t0_t2_t4_mem1', length=1, delay_cost=1)
	S += c_t0_t2_t4_mem1 >= 54
	c_t0_t2_t4_mem1 += ADD_mem[0]

	c_t1_t20_mem0 = S.Task('c_t1_t20_mem0', length=1, delay_cost=1)
	S += c_t1_t20_mem0 >= 54
	c_t1_t20_mem0 += MUL_mem[0]

	c_t1_t20_mem1 = S.Task('c_t1_t20_mem1', length=1, delay_cost=1)
	S += c_t1_t20_mem1 >= 54
	c_t1_t20_mem1 += MUL_mem[0]

	c_t1_t2_t4 = S.Task('c_t1_t2_t4', length=7, delay_cost=1)
	S += c_t1_t2_t4 >= 54
	c_t1_t2_t4 += MUL[0]

	c_t200_mem0 = S.Task('c_t200_mem0', length=1, delay_cost=1)
	S += c_t200_mem0 >= 54
	c_t200_mem0 += ADD_mem[1]

	c_t200_mem1 = S.Task('c_t200_mem1', length=1, delay_cost=1)
	S += c_t200_mem1 >= 54
	c_t200_mem1 += ADD_mem[2]

	c_t2_t2_t5 = S.Task('c_t2_t2_t5', length=1, delay_cost=1)
	S += c_t2_t2_t5 >= 54
	c_t2_t2_t5 += ADD[1]

	c_t3_t51 = S.Task('c_t3_t51', length=1, delay_cost=1)
	S += c_t3_t51 >= 54
	c_t3_t51 += ADD[0]

	c_t5_t50 = S.Task('c_t5_t50', length=1, delay_cost=1)
	S += c_t5_t50 >= 54
	c_t5_t50 += ADD[3]

	c_t0_t2_t4 = S.Task('c_t0_t2_t4', length=7, delay_cost=1)
	S += c_t0_t2_t4 >= 55
	c_t0_t2_t4 += MUL[0]

	c_t1_t20 = S.Task('c_t1_t20', length=1, delay_cost=1)
	S += c_t1_t20 >= 55
	c_t1_t20 += ADD[0]

	c_t1_t2_t5_mem0 = S.Task('c_t1_t2_t5_mem0', length=1, delay_cost=1)
	S += c_t1_t2_t5_mem0 >= 55
	c_t1_t2_t5_mem0 += MUL_mem[0]

	c_t1_t2_t5_mem1 = S.Task('c_t1_t2_t5_mem1', length=1, delay_cost=1)
	S += c_t1_t2_t5_mem1 >= 55
	c_t1_t2_t5_mem1 += MUL_mem[0]

	c_t1_t50_mem0 = S.Task('c_t1_t50_mem0', length=1, delay_cost=1)
	S += c_t1_t50_mem0 >= 55
	c_t1_t50_mem0 += ADD_mem[0]

	c_t1_t50_mem1 = S.Task('c_t1_t50_mem1', length=1, delay_cost=1)
	S += c_t1_t50_mem1 >= 55
	c_t1_t50_mem1 += ADD_mem[0]

	c_t200 = S.Task('c_t200', length=1, delay_cost=1)
	S += c_t200 >= 55
	c_t200 += ADD[1]

	c_t5_t2_t4_in = S.Task('c_t5_t2_t4_in', length=1, delay_cost=1)
	S += c_t5_t2_t4_in >= 55
	c_t5_t2_t4_in += MUL_in[0]

	c_t5_t2_t4_mem0 = S.Task('c_t5_t2_t4_mem0', length=1, delay_cost=1)
	S += c_t5_t2_t4_mem0 >= 55
	c_t5_t2_t4_mem0 += ADD_mem[2]

	c_t5_t2_t4_mem1 = S.Task('c_t5_t2_t4_mem1', length=1, delay_cost=1)
	S += c_t5_t2_t4_mem1 >= 55
	c_t5_t2_t4_mem1 += ADD_mem[1]

	c_s211_mem0 = S.Task('c_s211_mem0', length=1, delay_cost=1)
	S += c_s211_mem0 >= 56
	c_s211_mem0 += ADD_mem[1]

	c_s211_mem1 = S.Task('c_s211_mem1', length=1, delay_cost=1)
	S += c_s211_mem1 >= 56
	c_s211_mem1 += ADD_mem[0]

	c_t1_t2_t5 = S.Task('c_t1_t2_t5', length=1, delay_cost=1)
	S += c_t1_t2_t5 >= 56
	c_t1_t2_t5 += ADD[1]

	c_t1_t50 = S.Task('c_t1_t50', length=1, delay_cost=1)
	S += c_t1_t50 >= 56
	c_t1_t50 += ADD[3]

	c_t4_t2_t4_in = S.Task('c_t4_t2_t4_in', length=1, delay_cost=1)
	S += c_t4_t2_t4_in >= 56
	c_t4_t2_t4_in += MUL_in[0]

	c_t4_t2_t4_mem0 = S.Task('c_t4_t2_t4_mem0', length=1, delay_cost=1)
	S += c_t4_t2_t4_mem0 >= 56
	c_t4_t2_t4_mem0 += ADD_mem[3]

	c_t4_t2_t4_mem1 = S.Task('c_t4_t2_t4_mem1', length=1, delay_cost=1)
	S += c_t4_t2_t4_mem1 >= 56
	c_t4_t2_t4_mem1 += ADD_mem[1]

	c_t4_t31_mem0 = S.Task('c_t4_t31_mem0', length=1, delay_cost=1)
	S += c_t4_t31_mem0 >= 56
	c_t4_t31_mem0 += MUL_mem[0]

	c_t4_t31_mem1 = S.Task('c_t4_t31_mem1', length=1, delay_cost=1)
	S += c_t4_t31_mem1 >= 56
	c_t4_t31_mem1 += ADD_mem[2]

	c_t5_t2_t4 = S.Task('c_t5_t2_t4', length=7, delay_cost=1)
	S += c_t5_t2_t4 >= 56
	c_t5_t2_t4 += MUL[0]

	c_t5_t51_mem0 = S.Task('c_t5_t51_mem0', length=1, delay_cost=1)
	S += c_t5_t51_mem0 >= 56
	c_t5_t51_mem0 += ADD_mem[0]

	c_t5_t51_mem1 = S.Task('c_t5_t51_mem1', length=1, delay_cost=1)
	S += c_t5_t51_mem1 >= 56
	c_t5_t51_mem1 += ADD_mem[2]

	c_s211 = S.Task('c_s211', length=1, delay_cost=1)
	S += c_s211 >= 57
	c_s211 += ADD[3]

	c_t100_mem0 = S.Task('c_t100_mem0', length=1, delay_cost=1)
	S += c_t100_mem0 >= 57
	c_t100_mem0 += ADD_mem[0]

	c_t100_mem1 = S.Task('c_t100_mem1', length=1, delay_cost=1)
	S += c_t100_mem1 >= 57
	c_t100_mem1 += ADD_mem[3]

	c_t2_t21_mem0 = S.Task('c_t2_t21_mem0', length=1, delay_cost=1)
	S += c_t2_t21_mem0 >= 57
	c_t2_t21_mem0 += MUL_mem[0]

	c_t2_t21_mem1 = S.Task('c_t2_t21_mem1', length=1, delay_cost=1)
	S += c_t2_t21_mem1 >= 57
	c_t2_t21_mem1 += ADD_mem[1]

	c_t3_t50_mem0 = S.Task('c_t3_t50_mem0', length=1, delay_cost=1)
	S += c_t3_t50_mem0 >= 57
	c_t3_t50_mem0 += ADD_mem[2]

	c_t3_t50_mem1 = S.Task('c_t3_t50_mem1', length=1, delay_cost=1)
	S += c_t3_t50_mem1 >= 57
	c_t3_t50_mem1 += ADD_mem[0]

	c_t4_t2_t4 = S.Task('c_t4_t2_t4', length=7, delay_cost=1)
	S += c_t4_t2_t4 >= 57
	c_t4_t2_t4 += MUL[0]

	c_t4_t31 = S.Task('c_t4_t31', length=1, delay_cost=1)
	S += c_t4_t31 >= 57
	c_t4_t31 += ADD[0]

	c_t5_t51 = S.Task('c_t5_t51', length=1, delay_cost=1)
	S += c_t5_t51 >= 57
	c_t5_t51 += ADD[2]

	c_t100 = S.Task('c_t100', length=1, delay_cost=1)
	S += c_t100 >= 58
	c_t100 += ADD[0]

	c_t2_t21 = S.Task('c_t2_t21', length=1, delay_cost=1)
	S += c_t2_t21 >= 58
	c_t2_t21 += ADD[1]

	c_t3_t50 = S.Task('c_t3_t50', length=1, delay_cost=1)
	S += c_t3_t50 >= 58
	c_t3_t50 += ADD[3]

	c_t4_t2_t5_mem0 = S.Task('c_t4_t2_t5_mem0', length=1, delay_cost=1)
	S += c_t4_t2_t5_mem0 >= 58
	c_t4_t2_t5_mem0 += MUL_mem[0]

	c_t4_t2_t5_mem1 = S.Task('c_t4_t2_t5_mem1', length=1, delay_cost=1)
	S += c_t4_t2_t5_mem1 >= 58
	c_t4_t2_t5_mem1 += MUL_mem[0]

	c_t4_t40_mem0 = S.Task('c_t4_t40_mem0', length=1, delay_cost=1)
	S += c_t4_t40_mem0 >= 58
	c_t4_t40_mem0 += ADD_mem[1]

	c_t4_t40_mem1 = S.Task('c_t4_t40_mem1', length=1, delay_cost=1)
	S += c_t4_t40_mem1 >= 58
	c_t4_t40_mem1 += ADD_mem[0]

	c_t4_t41_mem0 = S.Task('c_t4_t41_mem0', length=1, delay_cost=1)
	S += c_t4_t41_mem0 >= 58
	c_t4_t41_mem0 += ADD_mem[0]

	c_t4_t41_mem1 = S.Task('c_t4_t41_mem1', length=1, delay_cost=1)
	S += c_t4_t41_mem1 >= 58
	c_t4_t41_mem1 += ADD_mem[1]

	c_t201_mem0 = S.Task('c_t201_mem0', length=1, delay_cost=1)
	S += c_t201_mem0 >= 59
	c_t201_mem0 += ADD_mem[1]

	c_t201_mem1 = S.Task('c_t201_mem1', length=1, delay_cost=1)
	S += c_t201_mem1 >= 59
	c_t201_mem1 += ADD_mem[0]

	c_t411_mem0 = S.Task('c_t411_mem0', length=1, delay_cost=1)
	S += c_t411_mem0 >= 59
	c_t411_mem0 += ADD_mem[0]

	c_t4_t20_mem0 = S.Task('c_t4_t20_mem0', length=1, delay_cost=1)
	S += c_t4_t20_mem0 >= 59
	c_t4_t20_mem0 += MUL_mem[0]

	c_t4_t20_mem1 = S.Task('c_t4_t20_mem1', length=1, delay_cost=1)
	S += c_t4_t20_mem1 >= 59
	c_t4_t20_mem1 += MUL_mem[0]

	c_t4_t2_t5 = S.Task('c_t4_t2_t5', length=1, delay_cost=1)
	S += c_t4_t2_t5 >= 59
	c_t4_t2_t5 += ADD[2]

	c_t4_t40 = S.Task('c_t4_t40', length=1, delay_cost=1)
	S += c_t4_t40 >= 59
	c_t4_t40 += ADD[0]

	c_t4_t41 = S.Task('c_t4_t41', length=1, delay_cost=1)
	S += c_t4_t41 >= 59
	c_t4_t41 += ADD[3]

	c_t201 = S.Task('c_t201', length=1, delay_cost=1)
	S += c_t201 >= 60
	c_t201 += ADD[2]

	c_t411 = S.Task('c_t411', length=1, delay_cost=1)
	S += c_t411 >= 60
	c_t411 += ADD[1]

	c_t4_t20 = S.Task('c_t4_t20', length=1, delay_cost=1)
	S += c_t4_t20 >= 60
	c_t4_t20 += ADD[3]

	c_t4_t50_mem0 = S.Task('c_t4_t50_mem0', length=1, delay_cost=1)
	S += c_t4_t50_mem0 >= 60
	c_t4_t50_mem0 += ADD_mem[1]

	c_t4_t50_mem1 = S.Task('c_t4_t50_mem1', length=1, delay_cost=1)
	S += c_t4_t50_mem1 >= 60
	c_t4_t50_mem1 += ADD_mem[0]

	c_t4_t51_mem0 = S.Task('c_t4_t51_mem0', length=1, delay_cost=1)
	S += c_t4_t51_mem0 >= 60
	c_t4_t51_mem0 += ADD_mem[0]

	c_t4_t51_mem1 = S.Task('c_t4_t51_mem1', length=1, delay_cost=1)
	S += c_t4_t51_mem1 >= 60
	c_t4_t51_mem1 += ADD_mem[3]

	c_t5_t2_t5_mem0 = S.Task('c_t5_t2_t5_mem0', length=1, delay_cost=1)
	S += c_t5_t2_t5_mem0 >= 60
	c_t5_t2_t5_mem0 += MUL_mem[0]

	c_t5_t2_t5_mem1 = S.Task('c_t5_t2_t5_mem1', length=1, delay_cost=1)
	S += c_t5_t2_t5_mem1 >= 60
	c_t5_t2_t5_mem1 += MUL_mem[0]

	c_s1111_mem0 = S.Task('c_s1111_mem0', length=1, delay_cost=1)
	S += c_s1111_mem0 >= 61
	c_s1111_mem0 += ADD_mem[1]

	c_s1111_mem1 = S.Task('c_s1111_mem1', length=1, delay_cost=1)
	S += c_s1111_mem1 >= 61
	c_s1111_mem1 += ADD_mem[3]

	c_t4_t50 = S.Task('c_t4_t50', length=1, delay_cost=1)
	S += c_t4_t50 >= 61
	c_t4_t50 += ADD[1]

	c_t4_t51 = S.Task('c_t4_t51', length=1, delay_cost=1)
	S += c_t4_t51 >= 61
	c_t4_t51 += ADD[2]

	c_t5_t20_mem0 = S.Task('c_t5_t20_mem0', length=1, delay_cost=1)
	S += c_t5_t20_mem0 >= 61
	c_t5_t20_mem0 += MUL_mem[0]

	c_t5_t20_mem1 = S.Task('c_t5_t20_mem1', length=1, delay_cost=1)
	S += c_t5_t20_mem1 >= 61
	c_t5_t20_mem1 += MUL_mem[0]

	c_t5_t2_t5 = S.Task('c_t5_t2_t5', length=1, delay_cost=1)
	S += c_t5_t2_t5 >= 61
	c_t5_t2_t5 += ADD[3]

	c_s1111 = S.Task('c_s1111', length=1, delay_cost=1)
	S += c_s1111 >= 62
	c_s1111 += ADD[0]

	c_t0_t21_mem0 = S.Task('c_t0_t21_mem0', length=1, delay_cost=1)
	S += c_t0_t21_mem0 >= 62
	c_t0_t21_mem0 += MUL_mem[0]

	c_t0_t21_mem1 = S.Task('c_t0_t21_mem1', length=1, delay_cost=1)
	S += c_t0_t21_mem1 >= 62
	c_t0_t21_mem1 += ADD_mem[1]

	c_t1_t21_mem0 = S.Task('c_t1_t21_mem0', length=1, delay_cost=1)
	S += c_t1_t21_mem0 >= 62
	c_t1_t21_mem0 += MUL_mem[0]

	c_t1_t21_mem1 = S.Task('c_t1_t21_mem1', length=1, delay_cost=1)
	S += c_t1_t21_mem1 >= 62
	c_t1_t21_mem1 += ADD_mem[1]

	c_t5_t20 = S.Task('c_t5_t20', length=1, delay_cost=1)
	S += c_t5_t20 >= 62
	c_t5_t20 += ADD[2]

	c_t0_t21 = S.Task('c_t0_t21', length=1, delay_cost=1)
	S += c_t0_t21 >= 63
	c_t0_t21 += ADD[1]

	c_t1_t21 = S.Task('c_t1_t21', length=1, delay_cost=1)
	S += c_t1_t21 >= 63
	c_t1_t21 += ADD[0]

	c_t5_t21_mem0 = S.Task('c_t5_t21_mem0', length=1, delay_cost=1)
	S += c_t5_t21_mem0 >= 63
	c_t5_t21_mem0 += MUL_mem[0]

	c_t5_t21_mem1 = S.Task('c_t5_t21_mem1', length=1, delay_cost=1)
	S += c_t5_t21_mem1 >= 63
	c_t5_t21_mem1 += ADD_mem[3]

	c_t001_mem0 = S.Task('c_t001_mem0', length=1, delay_cost=1)
	S += c_t001_mem0 >= 64
	c_t001_mem0 += ADD_mem[1]

	c_t001_mem1 = S.Task('c_t001_mem1', length=1, delay_cost=1)
	S += c_t001_mem1 >= 64
	c_t001_mem1 += ADD_mem[3]

	c_t101_mem0 = S.Task('c_t101_mem0', length=1, delay_cost=1)
	S += c_t101_mem0 >= 64
	c_t101_mem0 += ADD_mem[0]

	c_t101_mem1 = S.Task('c_t101_mem1', length=1, delay_cost=1)
	S += c_t101_mem1 >= 64
	c_t101_mem1 += ADD_mem[0]

	c_t4_t21_mem0 = S.Task('c_t4_t21_mem0', length=1, delay_cost=1)
	S += c_t4_t21_mem0 >= 64
	c_t4_t21_mem0 += MUL_mem[0]

	c_t4_t21_mem1 = S.Task('c_t4_t21_mem1', length=1, delay_cost=1)
	S += c_t4_t21_mem1 >= 64
	c_t4_t21_mem1 += ADD_mem[2]

	c_t5_t21 = S.Task('c_t5_t21', length=1, delay_cost=1)
	S += c_t5_t21 >= 64
	c_t5_t21 += ADD[1]

	c_t001 = S.Task('c_t001', length=1, delay_cost=1)
	S += c_t001 >= 65
	c_t001 += ADD[0]

	c_t101 = S.Task('c_t101', length=1, delay_cost=1)
	S += c_t101 >= 65
	c_t101 += ADD[3]

	c_t4_t21 = S.Task('c_t4_t21', length=1, delay_cost=1)
	S += c_t4_t21 >= 65
	c_t4_t21 += ADD[1]


	# new tasks
	c_t300 = S.Task('c_t300', length=1, delay_cost=1)
	c_t300 += alt(ADD)

	c_t300_mem0 = S.Task('c_t300_mem0', length=1, delay_cost=1)
	c_t300_mem0 += ADD_mem[3]
	S += 44 < c_t300_mem0
	S += c_t300_mem0 <= c_t300

	c_t300_mem1 = S.Task('c_t300_mem1', length=1, delay_cost=1)
	c_t300_mem1 += ADD_mem[3]
	S += 59 < c_t300_mem1
	S += c_t300_mem1 <= c_t300

	c_t301 = S.Task('c_t301', length=1, delay_cost=1)
	c_t301 += alt(ADD)

	c_t301_mem0 = S.Task('c_t301_mem0', length=1, delay_cost=1)
	c_t301_mem0 += ADD_mem[0]
	S += 50 < c_t301_mem0
	S += c_t301_mem0 <= c_t301

	c_t301_mem1 = S.Task('c_t301_mem1', length=1, delay_cost=1)
	c_t301_mem1 += ADD_mem[0]
	S += 55 < c_t301_mem1
	S += c_t301_mem1 <= c_t301

	c_t400 = S.Task('c_t400', length=1, delay_cost=1)
	c_t400 += alt(ADD)

	c_t400_mem0 = S.Task('c_t400_mem0', length=1, delay_cost=1)
	c_t400_mem0 += ADD_mem[3]
	S += 61 < c_t400_mem0
	S += c_t400_mem0 <= c_t400

	c_t400_mem1 = S.Task('c_t400_mem1', length=1, delay_cost=1)
	c_t400_mem1 += ADD_mem[1]
	S += 62 < c_t400_mem1
	S += c_t400_mem1 <= c_t400

	c_t401 = S.Task('c_t401', length=1, delay_cost=1)
	c_t401 += alt(ADD)

	c_t401_mem0 = S.Task('c_t401_mem0', length=1, delay_cost=1)
	c_t401_mem0 += ADD_mem[1]
	S += 66 < c_t401_mem0
	S += c_t401_mem0 <= c_t401

	c_t401_mem1 = S.Task('c_t401_mem1', length=1, delay_cost=1)
	c_t401_mem1 += ADD_mem[2]
	S += 62 < c_t401_mem1
	S += c_t401_mem1 <= c_t401

	c_t500 = S.Task('c_t500', length=1, delay_cost=1)
	c_t500 += alt(ADD)

	c_t500_mem0 = S.Task('c_t500_mem0', length=1, delay_cost=1)
	c_t500_mem0 += ADD_mem[2]
	S += 63 < c_t500_mem0
	S += c_t500_mem0 <= c_t500

	c_t500_mem1 = S.Task('c_t500_mem1', length=1, delay_cost=1)
	c_t500_mem1 += ADD_mem[3]
	S += 55 < c_t500_mem1
	S += c_t500_mem1 <= c_t500

	c_t501 = S.Task('c_t501', length=1, delay_cost=1)
	c_t501 += alt(ADD)

	c_t501_mem0 = S.Task('c_t501_mem0', length=1, delay_cost=1)
	c_t501_mem0 += ADD_mem[1]
	S += 65 < c_t501_mem0
	S += c_t501_mem0 <= c_t501

	c_t501_mem1 = S.Task('c_t501_mem1', length=1, delay_cost=1)
	c_t501_mem1 += ADD_mem[2]
	S += 58 < c_t501_mem1
	S += c_t501_mem1 <= c_t501

	c_s0000 = S.Task('c_s0000', length=1, delay_cost=1)
	c_s0000 += alt(ADD)

	c_s0000_mem0 = S.Task('c_s0000_mem0', length=1, delay_cost=1)
	c_s0000_mem0 += ADD_mem[2]
	S += 55 < c_s0000_mem0
	S += c_s0000_mem0 <= c_s0000

	c_s0000_mem1 = S.Task('c_s0000_mem1', length=1, delay_cost=1)
	c_s0000_mem1 += ADD_mem[0]
	S += 59 < c_s0000_mem1
	S += c_s0000_mem1 <= c_s0000

	c_s0001 = S.Task('c_s0001', length=1, delay_cost=1)
	c_s0001 += alt(ADD)

	c_s0001_mem0 = S.Task('c_s0001_mem0', length=1, delay_cost=1)
	c_s0001_mem0 += ADD_mem[0]
	S += 66 < c_s0001_mem0
	S += c_s0001_mem0 <= c_s0001

	c_s0001_mem1 = S.Task('c_s0001_mem1', length=1, delay_cost=1)
	c_s0001_mem1 += ADD_mem[3]
	S += 66 < c_s0001_mem1
	S += c_s0001_mem1 <= c_s0001

	c_s1000 = S.Task('c_s1000', length=1, delay_cost=1)
	c_s1000 += alt(ADD)

	c_s1000_mem0 = S.Task('c_s1000_mem0', length=1, delay_cost=1)
	c_s1000_mem0 += ADD_mem[0]
	S += 59 < c_s1000_mem0
	S += c_s1000_mem0 <= c_s1000

	c_s1000_mem1 = S.Task('c_s1000_mem1', length=1, delay_cost=1)
	c_s1000_mem1 += ADD_mem[1]
	S += 56 < c_s1000_mem1
	S += c_s1000_mem1 <= c_s1000

	c_s1001 = S.Task('c_s1001', length=1, delay_cost=1)
	c_s1001 += alt(ADD)

	c_s1001_mem0 = S.Task('c_s1001_mem0', length=1, delay_cost=1)
	c_s1001_mem0 += ADD_mem[3]
	S += 66 < c_s1001_mem0
	S += c_s1001_mem0 <= c_s1001

	c_s1001_mem1 = S.Task('c_s1001_mem1', length=1, delay_cost=1)
	c_s1001_mem1 += ADD_mem[2]
	S += 61 < c_s1001_mem1
	S += c_s1001_mem1 <= c_s1001

	c_s2000 = S.Task('c_s2000', length=1, delay_cost=1)
	c_s2000 += alt(ADD)

	c_s2000_mem0 = S.Task('c_s2000_mem0', length=1, delay_cost=1)
	c_s2000_mem0 += ADD_mem[1]
	S += 56 < c_s2000_mem0
	S += c_s2000_mem0 <= c_s2000

	c_s2000_mem1 = S.Task('c_s2000_mem1', length=1, delay_cost=1)
	c_s2000_mem1 += ADD_mem[2]
	S += 55 < c_s2000_mem1
	S += c_s2000_mem1 <= c_s2000

	c_s2001 = S.Task('c_s2001', length=1, delay_cost=1)
	c_s2001 += alt(ADD)

	c_s2001_mem0 = S.Task('c_s2001_mem0', length=1, delay_cost=1)
	c_s2001_mem0 += ADD_mem[2]
	S += 61 < c_s2001_mem0
	S += c_s2001_mem0 <= c_s2001

	c_s2001_mem1 = S.Task('c_s2001_mem1', length=1, delay_cost=1)
	c_s2001_mem1 += ADD_mem[0]
	S += 66 < c_s2001_mem1
	S += c_s2001_mem1 <= c_s2001

	c_s1_y1_0 = S.Task('c_s1_y1_0', length=1, delay_cost=1)
	c_s1_y1_0 += alt(ADD)

	c_s1_y1_0_mem0 = S.Task('c_s1_y1_0_mem0', length=1, delay_cost=1)
	c_s1_y1_0_mem0 += ADD_mem[3]
	S += 54 < c_s1_y1_0_mem0
	S += c_s1_y1_0_mem0 <= c_s1_y1_0

	c_s1_y1_0_mem1 = S.Task('c_s1_y1_0_mem1', length=1, delay_cost=1)
	c_s1_y1_0_mem1 += ADD_mem[0]
	S += 63 < c_s1_y1_0_mem1
	S += c_s1_y1_0_mem1 <= c_s1_y1_0

	c_s1_y1_1 = S.Task('c_s1_y1_1', length=1, delay_cost=1)
	c_s1_y1_1 += alt(ADD)

	c_s1_y1_1_mem0 = S.Task('c_s1_y1_1_mem0', length=1, delay_cost=1)
	c_s1_y1_1_mem0 += ADD_mem[0]
	S += 63 < c_s1_y1_1_mem0
	S += c_s1_y1_1_mem0 <= c_s1_y1_1

	c_s1_y1_1_mem1 = S.Task('c_s1_y1_1_mem1', length=1, delay_cost=1)
	c_s1_y1_1_mem1 += ADD_mem[3]
	S += 54 < c_s1_y1_1_mem1
	S += c_s1_y1_1_mem1 <= c_s1_y1_1

	c110 = S.Task('c110', length=1, delay_cost=1)
	c110 += alt(ADD)

	S += 31<c110

	c110_mem0 = S.Task('c110_mem0', length=1, delay_cost=1)
	c110_mem0 += ADD_mem[2]
	S += 37 < c110_mem0
	S += c110_mem0 <= c110

	c110_mem1 = S.Task('c110_mem1', length=1, delay_cost=1)
	c110_mem1 += ADD_mem[1]
	S += 56 < c110_mem1
	S += c110_mem1 <= c110

	c110_w = S.Task('c110_w', length=1, delay_cost=1)
	c110_w += alt(INPUT_mem_w)
	S += c110 <= c110_w

	c111 = S.Task('c111', length=1, delay_cost=1)
	c111 += alt(ADD)

	S += 35<c111

	c111_mem0 = S.Task('c111_mem0', length=1, delay_cost=1)
	c111_mem0 += ADD_mem[0]
	S += 54 < c111_mem0
	S += c111_mem0 <= c111

	c111_mem1 = S.Task('c111_mem1', length=1, delay_cost=1)
	c111_mem1 += ADD_mem[2]
	S += 61 < c111_mem1
	S += c111_mem1 <= c111

	c111_w = S.Task('c111_w', length=1, delay_cost=1)
	c111_w += alt(INPUT_mem_w)
	S += c111 <= c111_w

	c211 = S.Task('c211', length=1, delay_cost=1)
	c211 += alt(ADD)

	S += 35<c211

	c211_mem0 = S.Task('c211_mem0', length=1, delay_cost=1)
	c211_mem0 += ADD_mem[0]
	S += 44 < c211_mem0
	S += c211_mem0 <= c211

	c211_mem1 = S.Task('c211_mem1', length=1, delay_cost=1)
	c211_mem1 += ADD_mem[3]
	S += 58 < c211_mem1
	S += c211_mem1 <= c211

	c211_w = S.Task('c211_w', length=1, delay_cost=1)
	c211_w += alt(INPUT_mem_w)
	S += c211 <= c211_w

	c_s000 = S.Task('c_s000', length=1, delay_cost=1)
	c_s000 += alt(ADD)

	c_s000_mem0 = S.Task('c_s000_mem0', length=1, delay_cost=1)
	c_s000_mem0 += alt(ADD_mem)
	S += (c_t300*ADD[0]) < c_s000_mem0*ADD_mem[0]
	S += (c_t300*ADD[1]) < c_s000_mem0*ADD_mem[1]
	S += (c_t300*ADD[2]) < c_s000_mem0*ADD_mem[2]
	S += (c_t300*ADD[3]) < c_s000_mem0*ADD_mem[3]
	S += c_s000_mem0 <= c_s000

	c_s000_mem1 = S.Task('c_s000_mem1', length=1, delay_cost=1)
	c_s000_mem1 += alt(ADD_mem)
	S += (c_s0000*ADD[0]) < c_s000_mem1*ADD_mem[0]
	S += (c_s0000*ADD[1]) < c_s000_mem1*ADD_mem[1]
	S += (c_s0000*ADD[2]) < c_s000_mem1*ADD_mem[2]
	S += (c_s0000*ADD[3]) < c_s000_mem1*ADD_mem[3]
	S += c_s000_mem1 <= c_s000

	c_s001 = S.Task('c_s001', length=1, delay_cost=1)
	c_s001 += alt(ADD)

	c_s001_mem0 = S.Task('c_s001_mem0', length=1, delay_cost=1)
	c_s001_mem0 += alt(ADD_mem)
	S += (c_t301*ADD[0]) < c_s001_mem0*ADD_mem[0]
	S += (c_t301*ADD[1]) < c_s001_mem0*ADD_mem[1]
	S += (c_t301*ADD[2]) < c_s001_mem0*ADD_mem[2]
	S += (c_t301*ADD[3]) < c_s001_mem0*ADD_mem[3]
	S += c_s001_mem0 <= c_s001

	c_s001_mem1 = S.Task('c_s001_mem1', length=1, delay_cost=1)
	c_s001_mem1 += alt(ADD_mem)
	S += (c_s0001*ADD[0]) < c_s001_mem1*ADD_mem[0]
	S += (c_s0001*ADD[1]) < c_s001_mem1*ADD_mem[1]
	S += (c_s0001*ADD[2]) < c_s001_mem1*ADD_mem[2]
	S += (c_s0001*ADD[3]) < c_s001_mem1*ADD_mem[3]
	S += c_s001_mem1 <= c_s001

	c_s1100 = S.Task('c_s1100', length=1, delay_cost=1)
	c_s1100 += alt(ADD)

	c_s1100_mem0 = S.Task('c_s1100_mem0', length=1, delay_cost=1)
	c_s1100_mem0 += alt(ADD_mem)
	S += (c_t400*ADD[0]) < c_s1100_mem0*ADD_mem[0]
	S += (c_t400*ADD[1]) < c_s1100_mem0*ADD_mem[1]
	S += (c_t400*ADD[2]) < c_s1100_mem0*ADD_mem[2]
	S += (c_t400*ADD[3]) < c_s1100_mem0*ADD_mem[3]
	S += c_s1100_mem0 <= c_s1100

	c_s1100_mem1 = S.Task('c_s1100_mem1', length=1, delay_cost=1)
	c_s1100_mem1 += alt(ADD_mem)
	S += (c_s1000*ADD[0]) < c_s1100_mem1*ADD_mem[0]
	S += (c_s1000*ADD[1]) < c_s1100_mem1*ADD_mem[1]
	S += (c_s1000*ADD[2]) < c_s1100_mem1*ADD_mem[2]
	S += (c_s1000*ADD[3]) < c_s1100_mem1*ADD_mem[3]
	S += c_s1100_mem1 <= c_s1100

	c_s1101 = S.Task('c_s1101', length=1, delay_cost=1)
	c_s1101 += alt(ADD)

	c_s1101_mem0 = S.Task('c_s1101_mem0', length=1, delay_cost=1)
	c_s1101_mem0 += alt(ADD_mem)
	S += (c_t401*ADD[0]) < c_s1101_mem0*ADD_mem[0]
	S += (c_t401*ADD[1]) < c_s1101_mem0*ADD_mem[1]
	S += (c_t401*ADD[2]) < c_s1101_mem0*ADD_mem[2]
	S += (c_t401*ADD[3]) < c_s1101_mem0*ADD_mem[3]
	S += c_s1101_mem0 <= c_s1101

	c_s1101_mem1 = S.Task('c_s1101_mem1', length=1, delay_cost=1)
	c_s1101_mem1 += alt(ADD_mem)
	S += (c_s1001*ADD[0]) < c_s1101_mem1*ADD_mem[0]
	S += (c_s1001*ADD[1]) < c_s1101_mem1*ADD_mem[1]
	S += (c_s1001*ADD[2]) < c_s1101_mem1*ADD_mem[2]
	S += (c_s1001*ADD[3]) < c_s1101_mem1*ADD_mem[3]
	S += c_s1101_mem1 <= c_s1101

	c_s200 = S.Task('c_s200', length=1, delay_cost=1)
	c_s200 += alt(ADD)

	c_s200_mem0 = S.Task('c_s200_mem0', length=1, delay_cost=1)
	c_s200_mem0 += alt(ADD_mem)
	S += (c_t500*ADD[0]) < c_s200_mem0*ADD_mem[0]
	S += (c_t500*ADD[1]) < c_s200_mem0*ADD_mem[1]
	S += (c_t500*ADD[2]) < c_s200_mem0*ADD_mem[2]
	S += (c_t500*ADD[3]) < c_s200_mem0*ADD_mem[3]
	S += c_s200_mem0 <= c_s200

	c_s200_mem1 = S.Task('c_s200_mem1', length=1, delay_cost=1)
	c_s200_mem1 += alt(ADD_mem)
	S += (c_s2000*ADD[0]) < c_s200_mem1*ADD_mem[0]
	S += (c_s2000*ADD[1]) < c_s200_mem1*ADD_mem[1]
	S += (c_s2000*ADD[2]) < c_s200_mem1*ADD_mem[2]
	S += (c_s2000*ADD[3]) < c_s200_mem1*ADD_mem[3]
	S += c_s200_mem1 <= c_s200

	c_s201 = S.Task('c_s201', length=1, delay_cost=1)
	c_s201 += alt(ADD)

	c_s201_mem0 = S.Task('c_s201_mem0', length=1, delay_cost=1)
	c_s201_mem0 += alt(ADD_mem)
	S += (c_t501*ADD[0]) < c_s201_mem0*ADD_mem[0]
	S += (c_t501*ADD[1]) < c_s201_mem0*ADD_mem[1]
	S += (c_t501*ADD[2]) < c_s201_mem0*ADD_mem[2]
	S += (c_t501*ADD[3]) < c_s201_mem0*ADD_mem[3]
	S += c_s201_mem0 <= c_s201

	c_s201_mem1 = S.Task('c_s201_mem1', length=1, delay_cost=1)
	c_s201_mem1 += alt(ADD_mem)
	S += (c_s2001*ADD[0]) < c_s201_mem1*ADD_mem[0]
	S += (c_s2001*ADD[1]) < c_s201_mem1*ADD_mem[1]
	S += (c_s2001*ADD[2]) < c_s201_mem1*ADD_mem[2]
	S += (c_s2001*ADD[3]) < c_s201_mem1*ADD_mem[3]
	S += c_s201_mem1 <= c_s201

	c000 = S.Task('c000', length=1, delay_cost=1)
	c000 += alt(ADD)

	S += 38<c000

	c000_mem0 = S.Task('c000_mem0', length=1, delay_cost=1)
	c000_mem0 += ADD_mem[2]
	S += 55 < c000_mem0
	S += c000_mem0 <= c000

	c000_mem1 = S.Task('c000_mem1', length=1, delay_cost=1)
	c000_mem1 += alt(ADD_mem)
	S += (c_s1_y1_0*ADD[0]) < c000_mem1*ADD_mem[0]
	S += (c_s1_y1_0*ADD[1]) < c000_mem1*ADD_mem[1]
	S += (c_s1_y1_0*ADD[2]) < c000_mem1*ADD_mem[2]
	S += (c_s1_y1_0*ADD[3]) < c000_mem1*ADD_mem[3]
	S += c000_mem1 <= c000

	c000_w = S.Task('c000_w', length=1, delay_cost=1)
	c000_w += alt(INPUT_mem_w)
	S += c000 <= c000_w

	c001 = S.Task('c001', length=1, delay_cost=1)
	c001 += alt(ADD)

	S += 40<c001

	c001_mem0 = S.Task('c001_mem0', length=1, delay_cost=1)
	c001_mem0 += ADD_mem[0]
	S += 66 < c001_mem0
	S += c001_mem0 <= c001

	c001_mem1 = S.Task('c001_mem1', length=1, delay_cost=1)
	c001_mem1 += alt(ADD_mem)
	S += (c_s1_y1_1*ADD[0]) < c001_mem1*ADD_mem[0]
	S += (c_s1_y1_1*ADD[1]) < c001_mem1*ADD_mem[1]
	S += (c_s1_y1_1*ADD[2]) < c001_mem1*ADD_mem[2]
	S += (c_s1_y1_1*ADD[3]) < c001_mem1*ADD_mem[3]
	S += c001_mem1 <= c001

	c001_w = S.Task('c001_w', length=1, delay_cost=1)
	c001_w += alt(INPUT_mem_w)
	S += c001 <= c001_w

	c010 = S.Task('c010', length=1, delay_cost=1)
	c010 += alt(ADD)

	S += 34<c010

	c010_mem0 = S.Task('c010_mem0', length=1, delay_cost=1)
	c010_mem0 += ADD_mem[0]
	S += 18 < c010_mem0
	S += c010_mem0 <= c010

	c010_mem1 = S.Task('c010_mem1', length=1, delay_cost=1)
	c010_mem1 += alt(ADD_mem)
	S += (c_s1100*ADD[0]) < c010_mem1*ADD_mem[0]
	S += (c_s1100*ADD[1]) < c010_mem1*ADD_mem[1]
	S += (c_s1100*ADD[2]) < c010_mem1*ADD_mem[2]
	S += (c_s1100*ADD[3]) < c010_mem1*ADD_mem[3]
	S += c010_mem1 <= c010

	c010_w = S.Task('c010_w', length=1, delay_cost=1)
	c010_w += alt(INPUT_mem_w)
	S += c010 <= c010_w

	c011 = S.Task('c011', length=1, delay_cost=1)
	c011 += alt(ADD)

	S += 33<c011

	c011_mem0 = S.Task('c011_mem0', length=1, delay_cost=1)
	c011_mem0 += ADD_mem[2]
	S += 34 < c011_mem0
	S += c011_mem0 <= c011

	c011_mem1 = S.Task('c011_mem1', length=1, delay_cost=1)
	c011_mem1 += alt(ADD_mem)
	S += (c_s1101*ADD[0]) < c011_mem1*ADD_mem[0]
	S += (c_s1101*ADD[1]) < c011_mem1*ADD_mem[1]
	S += (c_s1101*ADD[2]) < c011_mem1*ADD_mem[2]
	S += (c_s1101*ADD[3]) < c011_mem1*ADD_mem[3]
	S += c011_mem1 <= c011

	c011_w = S.Task('c011_w', length=1, delay_cost=1)
	c011_w += alt(INPUT_mem_w)
	S += c011 <= c011_w

	c100 = S.Task('c100', length=1, delay_cost=1)
	c100 += alt(ADD)

	S += 38<c100

	c100_mem0 = S.Task('c100_mem0', length=1, delay_cost=1)
	c100_mem0 += alt(ADD_mem)
	S += (c_s000*ADD[0]) < c100_mem0*ADD_mem[0]
	S += (c_s000*ADD[1]) < c100_mem0*ADD_mem[1]
	S += (c_s000*ADD[2]) < c100_mem0*ADD_mem[2]
	S += (c_s000*ADD[3]) < c100_mem0*ADD_mem[3]
	S += c100_mem0 <= c100

	c100_mem1 = S.Task('c100_mem1', length=1, delay_cost=1)
	c100_mem1 += ADD_mem[1]
	S += 49 < c100_mem1
	S += c100_mem1 <= c100

	c100_w = S.Task('c100_w', length=1, delay_cost=1)
	c100_w += alt(INPUT_mem_w)
	S += c100 <= c100_w

	c101 = S.Task('c101', length=1, delay_cost=1)
	c101 += alt(ADD)

	S += 37<c101

	c101_mem0 = S.Task('c101_mem0', length=1, delay_cost=1)
	c101_mem0 += alt(ADD_mem)
	S += (c_s001*ADD[0]) < c101_mem0*ADD_mem[0]
	S += (c_s001*ADD[1]) < c101_mem0*ADD_mem[1]
	S += (c_s001*ADD[2]) < c101_mem0*ADD_mem[2]
	S += (c_s001*ADD[3]) < c101_mem0*ADD_mem[3]
	S += c101_mem0 <= c101

	c101_mem1 = S.Task('c101_mem1', length=1, delay_cost=1)
	c101_mem1 += ADD_mem[3]
	S += 52 < c101_mem1
	S += c101_mem1 <= c101

	c101_w = S.Task('c101_w', length=1, delay_cost=1)
	c101_w += alt(INPUT_mem_w)
	S += c101 <= c101_w

	c200 = S.Task('c200', length=1, delay_cost=1)
	c200 += alt(ADD)

	S += 37<c200

	c200_mem0 = S.Task('c200_mem0', length=1, delay_cost=1)
	c200_mem0 += ADD_mem[0]
	S += 59 < c200_mem0
	S += c200_mem0 <= c200

	c200_mem1 = S.Task('c200_mem1', length=1, delay_cost=1)
	c200_mem1 += alt(ADD_mem)
	S += (c_s200*ADD[0]) < c200_mem1*ADD_mem[0]
	S += (c_s200*ADD[1]) < c200_mem1*ADD_mem[1]
	S += (c_s200*ADD[2]) < c200_mem1*ADD_mem[2]
	S += (c_s200*ADD[3]) < c200_mem1*ADD_mem[3]
	S += c200_mem1 <= c200

	c200_w = S.Task('c200_w', length=1, delay_cost=1)
	c200_w += alt(INPUT_mem_w)
	S += c200 <= c200_w

	c201 = S.Task('c201', length=1, delay_cost=1)
	c201 += alt(ADD)

	S += 41<c201

	c201_mem0 = S.Task('c201_mem0', length=1, delay_cost=1)
	c201_mem0 += ADD_mem[3]
	S += 66 < c201_mem0
	S += c201_mem0 <= c201

	c201_mem1 = S.Task('c201_mem1', length=1, delay_cost=1)
	c201_mem1 += alt(ADD_mem)
	S += (c_s201*ADD[0]) < c201_mem1*ADD_mem[0]
	S += (c_s201*ADD[1]) < c201_mem1*ADD_mem[1]
	S += (c_s201*ADD[2]) < c201_mem1*ADD_mem[2]
	S += (c_s201*ADD[3]) < c201_mem1*ADD_mem[3]
	S += c201_mem1 <= c201

	c201_w = S.Task('c201_w', length=1, delay_cost=1)
	c201_w += alt(INPUT_mem_w)
	S += c201 <= c201_w

	solvers.mip.solve(S,msg=1,kind='CPLEX',ratio_gap=1.01)

	solution = [['hoge']*len(S.solution()[1]) for i in range(len(S.solution()))]
	for i in range(len(S.solution())):
		for j in range(len(S.solution()[i])):
			solution[i][j]=str(S.solution()[i][j])
	print(solution)

	cycles = int(solution[-1][3])

	pic_file_name = "/mnt/rose/usr1/fukuda/pairing_automation_design2/bls12-381/scheduling/SQR_mul1_add4/SQR_5.png"
	if(S.solution() != []):
		plotters.matplotlib.plot(S,img_filename=pic_file_name, vertical_text=True, fig_size=(cycles*0.25+3, 5), show_task_labels=False)

	return solution
